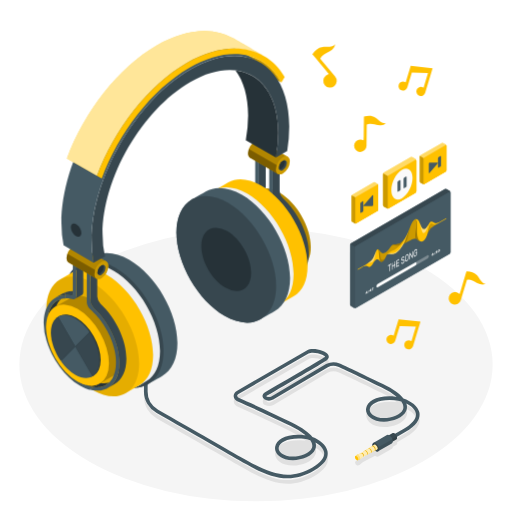
t = 0.00 s
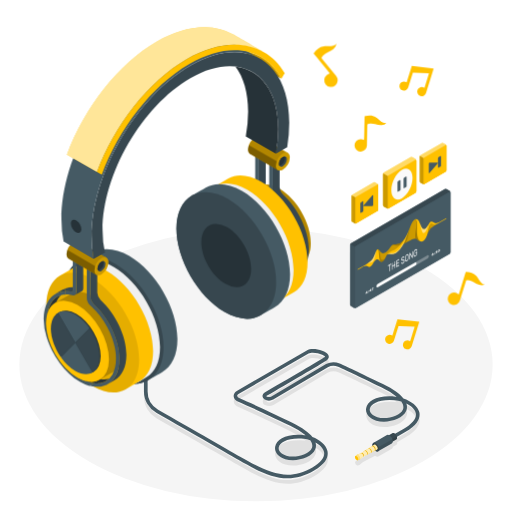
t = 0.56 s
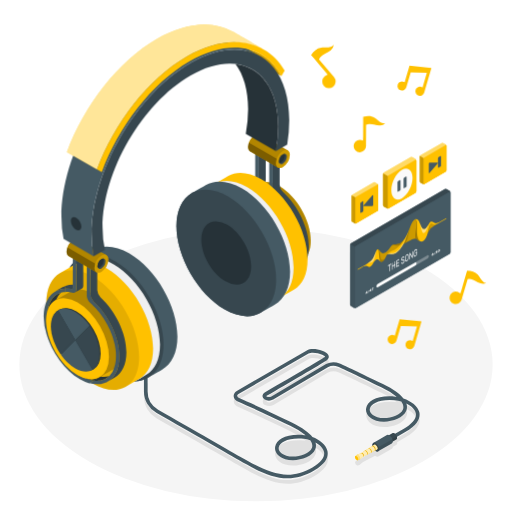
t = 0.94 s
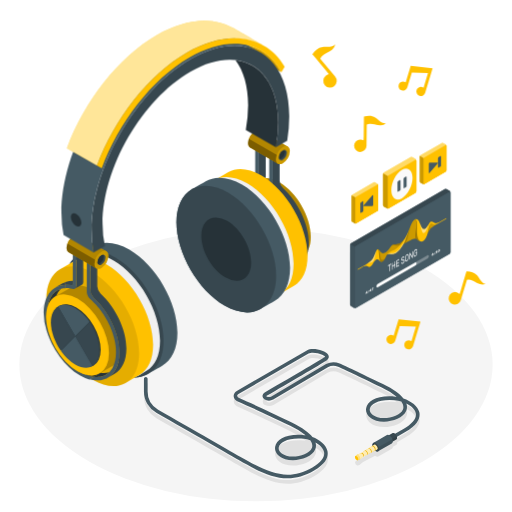
t = 1.50 s
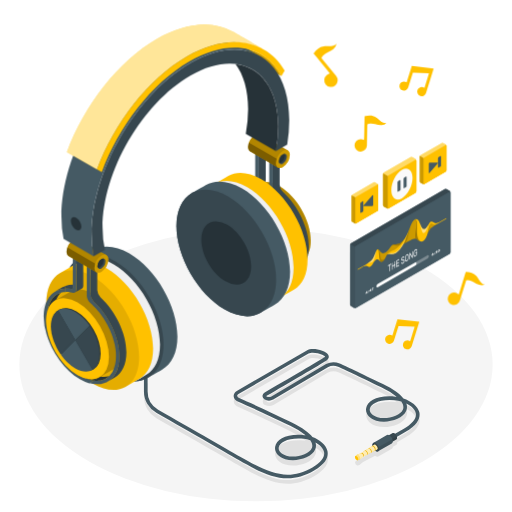
t = 2.06 s
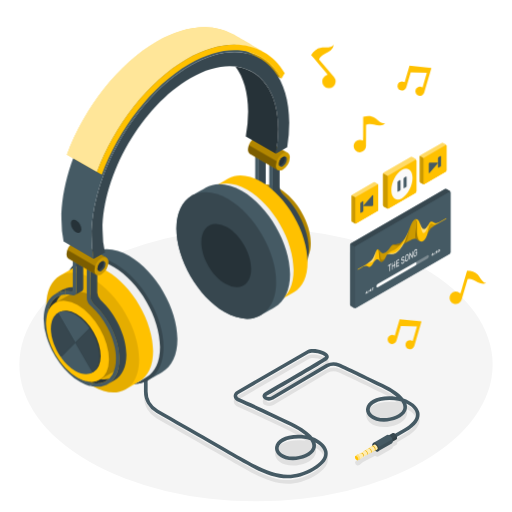
t = 2.44 s

The animated SVG that drew these frames (rendered in a browser with its animation timeline set to each time). Animation: 2 CSS @keyframes rules; one cycle of 3.00 s, repeats indefinitely.

<svg class="animated" id="freepik_stories-headphone" xmlns="http://www.w3.org/2000/svg" viewBox="0 0 500 500" version="1.1" xmlns:xlink="http://www.w3.org/1999/xlink" xmlns:svgjs="http://svgjs.com/svgjs"><style>svg#freepik_stories-headphone:not(.animated) .animable {opacity: 0;}svg#freepik_stories-headphone.animated #freepik--Headphones--inject-50 {animation: 3s Infinite  linear floating;animation-delay: 0s;}svg#freepik_stories-headphone.animated #freepik--musical-notes--inject-50 {animation: 1.5s Infinite  linear wind;animation-delay: 0s;}            @keyframes floating {                0% {                    opacity: 1;                    transform: translateY(0px);                }                50% {                    transform: translateY(-10px);                }                100% {                    opacity: 1;                    transform: translateY(0px);                }            }                    @keyframes wind {                0% {                    transform: rotate( 0deg );                }                25% {                    transform: rotate( 1deg );                }                75% {                    transform: rotate( -1deg );                }            }        </style><g id="freepik--Floor--inject-50" class="animable" style="transform-origin: 250px 356.11px;"><ellipse id="freepik--floor--inject-50" cx="250" cy="356.11" rx="231.11" ry="133.43" style="fill: rgb(245, 245, 245); transform-origin: 250px 356.11px;" class="animable"></ellipse></g><g id="freepik--Shadow--inject-50" class="animable" style="transform-origin: 275.251px 409.23px;"><path id="freepik--shadow--inject-50" d="M409.6,407.92c-1.34-6.17-8-11.07-15.55-13.6-3.35-4.16-9.5-8.87-20-14-23.26-11.34-35.81-17.2-42.25-20.11a15.36,15.36,0,0,0-13.27.54l-53.37,31.63a5.37,5.37,0,0,1-4.68,0,1.72,1.72,0,0,1-.41-.32,1.49,1.49,0,0,1,.39-.31c19.58-11.43,53.22-31.12,58.49-34.58,2.63-1.74,2.56-4,1.62-5.51-2.61-4.23-15.32-7.42-20.86-4.21l-68,39.26c-2.3,1.33-3.56,3.29-3.44,5.37.13,2.23,1.78,4.19,4.54,5.39,9.54,4.14,26.09,11.61,50.75,23.63a73.9,73.9,0,0,1,15,9.23c-.46-.07-.92-.12-1.38-.17-17.54-1.71-27,4.56-28.34,11.11-1.08,5.24,2.77,10.07,9.8,12.31,9.87,3.15,25.85-.91,29.31-9.53a9.94,9.94,0,0,0,.25-6.74c4.21,2.33,7.53,5.57,8.32,9.21,1.08,5-2.83,10.25-11.31,15.15-24.45,14.11-43,5.44-70.61-10.5-3.94-2.28-31.64-18.14-80.1-45.86a20.44,20.44,0,0,1-10.27-17.72V375a1.79,1.79,0,0,0-3.57,0V387.6a24,24,0,0,0,12.07,20.81c48.46,27.72,76.15,43.58,80.09,45.85,18.07,10.43,32.92,18.06,48.21,18.06,8.33,0,16.78-2.26,26-7.56,12.58-7.26,14-14.33,13-19-1.34-6.21-7.61-11.12-14.69-13.72-3.31-4.19-9.48-8.95-20.15-14.15-24.72-12.05-41.32-19.54-50.89-23.7-1.44-.62-2.36-1.51-2.4-2.32s.57-1.45,1.66-2.08l68-39.27c2.77-1.6,9.35-.71,13.39,1.15,2.13,1,2.69,1.82,2.73,1.94s-.09.22-.62.57c-5.2,3.42-38.78,23.07-58.33,34.49a3.71,3.71,0,0,0,0,6.78,8.93,8.93,0,0,0,8.29,0l53.37-31.64a12,12,0,0,1,10-.36c6.42,2.91,18.93,8.75,42.16,20.07a74.18,74.18,0,0,1,15,9.23c-.47-.07-.93-.12-1.39-.17-17.54-1.71-27,4.56-28.33,11.11-1.08,5.24,2.77,10.07,9.8,12.31,9.87,3.15,25.85-.91,29.3-9.53a10,10,0,0,0,.15-7.08c4.67,2.31,8.38,5.61,9.18,9.29,1.06,4.91-3.11,10.24-12.07,15.41l-8.14,4.7a4.07,4.07,0,0,0-.61-.44,1.76,1.76,0,0,0-1.78-.18l-3.55,2a2.25,2.25,0,0,0-2.12-.13l-13.34,7.71a2.32,2.32,0,0,0-1,2.17,5.93,5.93,0,0,0,.07.83l-.49.32h0l-3,1.88h0l-.58.37h0l-3,1.92h0l-.54.34h0l-3.06,1.95h0l-.49.31-4.17,1.64a.75.75,0,0,0-.17.14l-1.13,1h0a1.23,1.23,0,0,0-.34.94,3.66,3.66,0,0,0,1.64,2.85,1.29,1.29,0,0,0,1,.18h0l1.44-.44a.92.92,0,0,0,.23-.09h0l3.51-2.79,3.73-1.95h0l.56-.29h0l3.16-1.65h0l.61-.32h0l3.12-1.63h0l.54-.28a6,6,0,0,0,.68.48,2.35,2.35,0,0,0,2.36.23l4-2.29,9.38-5.42a1,1,0,0,0,.23-.18,2.34,2.34,0,0,0,.74-1.71l3.54-2.05a1.32,1.32,0,0,0,.55-.61,2.38,2.38,0,0,0,.2-1,3.81,3.81,0,0,0-.08-.74s0,0,0-.07v0l8.12-4.69C409,419.56,410.59,412.5,409.6,407.92Z" style="fill: rgb(224, 224, 224); transform-origin: 275.251px 409.23px;" class="animable"></path></g><g id="freepik--Wire--inject-50" class="animable" style="transform-origin: 275.167px 404.014px;"><g id="freepik--wire--inject-50" class="animable" style="transform-origin: 275.167px 404.014px;"><path d="M280.94,467.1c-15.29,0-30.14-7.63-48.21-18.06-5-2.89-46.31-26.53-80.09-45.85a24,24,0,0,1-12.07-20.81V369.72a1.79,1.79,0,0,1,3.57,0v12.66a20.43,20.43,0,0,0,10.27,17.71c33.78,19.33,75.1,43,80.1,45.86,27.63,15.95,46.16,24.61,70.61,10.5,8.48-4.9,12.39-10.14,11.31-15.15-.79-3.63-4.1-6.88-8.32-9.21a10,10,0,0,1-.25,6.75c-3.45,8.61-19.44,12.67-29.31,9.53-7-2.24-10.88-7.08-9.8-12.31,1.35-6.56,10.79-12.83,28.34-11.11.46,0,.92.1,1.39.17a74.73,74.73,0,0,0-15-9.24c-24.65-12-41.2-19.48-50.75-23.63-2.76-1.19-4.41-3.16-4.54-5.39s1.14-4,3.44-5.37l68-39.26c5.54-3.2,18.25,0,20.86,4.21.94,1.53,1,3.78-1.62,5.51-5.25,3.45-38.9,23.15-58.49,34.59a1.56,1.56,0,0,0-.39.3,1.49,1.49,0,0,0,.41.32,5.37,5.37,0,0,0,4.68,0l53.37-31.64a15.4,15.4,0,0,1,13.27-.54c6.43,2.91,19,8.76,42.25,20.11,10.54,5.14,16.69,9.86,20,14,7.51,2.53,14.21,7.43,15.55,13.61,1,4.58-.59,11.63-13.77,19.24l-15.93,9.2a1.78,1.78,0,0,1-1.78-3.09l15.93-9.2c9-5.17,13.13-10.49,12.07-15.4-.8-3.69-4.51-7-9.18-9.29a10,10,0,0,1-.15,7.08c-3.45,8.61-19.43,12.67-29.3,9.53-7-2.24-10.88-7.08-9.8-12.31,1.35-6.56,10.79-12.83,28.33-11.11.46,0,.92.1,1.39.16a74.18,74.18,0,0,0-15-9.23c-23.24-11.32-35.75-17.16-42.16-20.06a11.92,11.92,0,0,0-10,.35l-53.37,31.64a8.93,8.93,0,0,1-8.29,0,4,4,0,0,1-2.22-3.4,4,4,0,0,1,2.19-3.39c33.78-19.72,54.49-32,58.33-34.49.53-.35.62-.57.62-.57s-.6-1-2.73-1.94c-4-1.86-10.62-2.74-13.39-1.14l-68,39.26c-1.09.63-1.7,1.39-1.66,2.08s1,1.7,2.4,2.32c9.58,4.17,26.19,11.66,50.89,23.7,10.67,5.2,16.84,10,20.15,14.16,7.08,2.59,13.35,7.5,14.69,13.71,1,4.65-.43,11.72-13,19C297.72,464.84,289.27,467.1,280.94,467.1Zm10.47-38.88c-11.46,0-18.24,4-19.17,8.56-.7,3.38,2.14,6.52,7.39,8.19,8.13,2.59,22.2-.69,24.92-7.46.93-2.32.37-4.91-1.56-7.65a28.52,28.52,0,0,0-6.25-1.37C294.86,428.31,293.08,428.22,291.41,428.22Zm88.93-37.6c-11.45,0-18.23,4-19.16,8.56-.7,3.38,2.13,6.52,7.39,8.19,8.13,2.59,22.2-.69,24.92-7.46.94-2.35.35-5-1.64-7.76a31.9,31.9,0,0,0-6.17-1.26Q382.86,390.62,380.34,390.62Z" style="fill: rgb(69, 90, 100); transform-origin: 275.167px 404.014px;" id="el1amnz0q8h9yj" class="animable"></path><g id="freepik--Plug--inject-50" class="animable" style="transform-origin: 367.225px 436.155px;"><path d="M383.52,422.93a1.78,1.78,0,0,1,1.78.18,5.57,5.57,0,0,1,2.52,4.36,1.77,1.77,0,0,1-.75,1.64L377,434.92l-3.55-6.18Z" style="fill: rgb(55, 71, 79); transform-origin: 380.64px 428.846px;" id="eljb2etdimbhs" class="animable"></path><g id="elzy5s7lsx9tm"><path d="M387.52,425.94a4.77,4.77,0,0,1,.3,1.53,1.77,1.77,0,0,1-.75,1.64L377,434.92l-1.26-2.19Z" style="opacity: 0.1; transform-origin: 381.785px 430.43px;" class="animable"></path></g><path d="M377.75,433.29a5.56,5.56,0,0,0-2.52-4.36,1.79,1.79,0,0,0-1.77-.19,1.77,1.77,0,0,0-.75,1.64,5.56,5.56,0,0,0,2.52,4.36,1.53,1.53,0,0,0,2.52-1.45Z" style="fill: rgb(55, 71, 79); transform-origin: 375.241px 431.86px;" id="el7qdhk3fbc5b" class="animable"></path><path d="M377.85,424.86a2.34,2.34,0,0,1,2.36.23,7.38,7.38,0,0,1,3.34,5.79,2.33,2.33,0,0,1-1,2.17l-13.35,7.7-4.7-8.19Z" style="fill: rgb(69, 90, 100); transform-origin: 374.032px 432.696px;" id="eltzl5aa28it" class="animable"></path><g id="elbgwjw5f1bxb"><path d="M383.15,428.85a6,6,0,0,1,.4,2,2.33,2.33,0,0,1-1,2.17l-13.35,7.7-1.66-2.89Z" style="opacity: 0.1; transform-origin: 375.552px 434.785px;" class="animable"></path></g><path d="M370.19,438.59a7.35,7.35,0,0,0-3.34-5.78,2,2,0,0,0-3.34,1.92,7.41,7.41,0,0,0,3.34,5.79,2,2,0,0,0,3.34-1.93Z" style="fill: rgb(55, 71, 79); transform-origin: 366.852px 436.667px;" id="elpb1aqamk5l" class="animable"></path><path d="M366.85,434.47a1.31,1.31,0,0,0-1.33-.13l-13.08,8.32-4.17,1.63,2.67,4.65,3.51-2.79L368.19,439a1.31,1.31,0,0,0,.56-1.22A4.21,4.21,0,0,0,366.85,434.47Z" style="fill: rgb(255, 193, 0); transform-origin: 358.514px 441.578px;" id="elr5zpl3r6s28" class="animable"></path><g id="ely148hpadg6"><path d="M366.85,434.47a1.31,1.31,0,0,0-1.33-.13l-13.08,8.32-4.17,1.63,2.67,4.65,3.51-2.79L368.19,439a1.31,1.31,0,0,0,.56-1.22A4.21,4.21,0,0,0,366.85,434.47Z" style="fill: rgb(255, 255, 255); opacity: 0.7; transform-origin: 358.514px 441.578px;" class="animable"></path></g><path d="M349.6,444.43a1.34,1.34,0,0,0-1.33-.14l-.17.14h0L347,445.48l2.3,4,1.44-.43h0a.94.94,0,0,0,.23-.1,1.32,1.32,0,0,0,.56-1.23A4.2,4.2,0,0,0,349.6,444.43Z" style="fill: rgb(255, 193, 0); transform-origin: 349.269px 446.827px;" id="el5bo3l2acfgb" class="animable"></path><g id="elca688mh3mk"><path d="M349.6,444.43a1.34,1.34,0,0,0-1.33-.14l-.17.14h0L347,445.48l2.3,4,1.44-.43h0a.94.94,0,0,0,.23-.1,1.32,1.32,0,0,0,.56-1.23A4.2,4.2,0,0,0,349.6,444.43Z" style="fill: rgb(255, 255, 255); opacity: 0.5; transform-origin: 349.269px 446.827px;" class="animable"></path></g><path d="M349.93,448.33a3.65,3.65,0,0,0-1.65-2.85,1,1,0,0,0-1.64.95,3.65,3.65,0,0,0,1.64,2.85,1,1,0,0,0,1.65-.95Z" style="fill: rgb(255, 193, 0); transform-origin: 348.286px 447.385px;" id="ele6s78sbn83" class="animable"></path><path d="M352.44,442.66a1,1,0,0,1,1,.1,3.16,3.16,0,0,1,1.42,2.46,1,1,0,0,1-.41.93l.52-.27a1.07,1.07,0,0,0,.41-.95,3.16,3.16,0,0,0-1.43-2.47,1.08,1.08,0,0,0-1-.12Z" style="fill: rgb(255, 193, 0); transform-origin: 353.913px 444.209px;" id="eluq7759b1ji" class="animable"></path><path d="M356,440.4a1.08,1.08,0,0,1,1.08.11,3.43,3.43,0,0,1,1.55,2.69,1.1,1.1,0,0,1-.44,1l.56-.3a1.15,1.15,0,0,0,.45-1,3.44,3.44,0,0,0-1.55-2.68,1.16,1.16,0,0,0-1.11-.14Z" style="fill: rgb(255, 193, 0); transform-origin: 357.602px 442.099px;" id="elcz9reendyn5" class="animable"></path><path d="M359.54,438.14a1.18,1.18,0,0,1,1.17.12,3.72,3.72,0,0,1,1.68,2.91,1.19,1.19,0,0,1-.48,1.09l.61-.32a1.25,1.25,0,0,0,.48-1.12,3.72,3.72,0,0,0-1.68-2.91,1.25,1.25,0,0,0-1.2-.14Z" style="fill: rgb(255, 193, 0); transform-origin: 361.273px 439.969px;" id="ela0b1tlttamg" class="animable"></path><path d="M363.09,435.88a1.28,1.28,0,0,1,1.26.13,4,4,0,0,1,1.81,3.13,1.28,1.28,0,0,1-.53,1.18l.67-.35a1.33,1.33,0,0,0,.51-1.2,4,4,0,0,0-1.8-3.13,1.35,1.35,0,0,0-1.3-.16Z" style="fill: rgb(255, 193, 0); transform-origin: 364.954px 437.851px;" id="els1cgk81ztvp" class="animable"></path><g id="el03ymhoy9b9n"><g style="opacity: 0.1; transform-origin: 359.629px 440.766px;" class="animable"><path d="M352.44,442.66a1,1,0,0,1,1,.1,3.16,3.16,0,0,1,1.42,2.46,1,1,0,0,1-.41.93l.52-.27a1.07,1.07,0,0,0,.41-.95,3.16,3.16,0,0,0-1.43-2.47,1.08,1.08,0,0,0-1-.12Z" id="el2wko0ustn3b" class="animable" style="transform-origin: 353.913px 444.209px;"></path><path d="M356,440.4a1.08,1.08,0,0,1,1.08.11,3.43,3.43,0,0,1,1.55,2.69,1.1,1.1,0,0,1-.44,1l.56-.3a1.15,1.15,0,0,0,.45-1,3.44,3.44,0,0,0-1.55-2.68,1.16,1.16,0,0,0-1.11-.14Z" id="elkxy15w7qhk" class="animable" style="transform-origin: 357.602px 442.099px;"></path><path d="M359.54,438.14a1.18,1.18,0,0,1,1.17.12,3.72,3.72,0,0,1,1.68,2.91,1.19,1.19,0,0,1-.48,1.09l.61-.32a1.25,1.25,0,0,0,.48-1.12,3.72,3.72,0,0,0-1.68-2.91,1.25,1.25,0,0,0-1.2-.14Z" id="ellw8ily3aj8" class="animable" style="transform-origin: 361.273px 439.969px;"></path><path d="M363.09,435.88a1.28,1.28,0,0,1,1.26.13,4,4,0,0,1,1.81,3.13,1.28,1.28,0,0,1-.53,1.18l.67-.35a1.33,1.33,0,0,0,.51-1.2,4,4,0,0,0-1.8-3.13,1.35,1.35,0,0,0-1.3-.16Z" id="elpa0njolm3kn" class="animable" style="transform-origin: 364.954px 437.851px;"></path></g></g></g></g></g><g id="freepik--Headphones--inject-50" class="animable" style="transform-origin: 168.929px 208.702px;"><g id="freepik--headphones--inject-50" class="animable" style="transform-origin: 168.929px 208.702px;"><path d="M236.11,189.8c-.37.15-.74.29-1.09.47s-.57.3-.84.45-.68.39-1,.6-.53.37-.79.57-.61.48-.91.74-.48.43-.71.66-.56.57-.83.87-.43.51-.64.77-.5.66-.74,1-.37.54-.54.82l-.12.2c-.19.32-.37.65-.54,1-.06.1-.11.2-.16.3-.14.27-.28.55-.4.83s-.22.5-.32.75-.14.31-.2.48l-.18.45c-.12.32-.23.65-.33,1s-.19.58-.27.87c-.15.53-.3,1.07-.42,1.63q-.14.56-.24,1.14c0,.21-.08.41-.12.63s-.08.45-.11.69c-.09.56-.15,1.15-.21,1.74,0,.28-.07.55-.09.83,0,.11,0,.21,0,.32-.07,1-.11,1.94-.11,2.95a54.35,54.35,0,0,0,1.45,12.09C229.37,241,240,257.9,253,267.57a48.68,48.68,0,0,0,4.76,3.18l.68.37c.38.21.76.43,1.14.62l.87.43.94.45.95.41.83.34c.33.13.65.25,1,.36l.79.27.95.3.84.22.86.22,1.14.22.53.1.45.05,6.82-3.92a33.43,33.43,0,0,1-11.95-4.37C246,256.1,231,230,231,208.6c0-8.69,2.48-15.27,6.66-19.33l-.66.19C236.69,189.56,236.4,189.68,236.11,189.8Z" style="fill: rgb(38, 50, 56); transform-origin: 250.375px 232.19px;" id="el2oomklowcvu" class="animable"></path><path d="M242.13,182.56a18.37,18.37,0,0,0-3,1.36l-6.79,3.92s0,0,0,0a20.46,20.46,0,0,1,9.79-2.65Z" style="fill: rgb(55, 71, 79); transform-origin: 237.235px 185.2px;" id="elam8ib586ose" class="animable"></path><path d="M269.29,275.06l-.53-.1-1.14-.22-.86-.22-.56-.14-.28-.08L265,274l-.79-.27-1-.36-.83-.34-.95-.41-.94-.45-.87-.43c-.38-.19-.77-.41-1.16-.63-.21-.12-.43-.22-.65-.35a50.27,50.27,0,0,1-4.6-3.06,65.66,65.66,0,0,1-11.43-10.88A81.14,81.14,0,0,1,234,245.66,76.71,76.71,0,0,1,225.69,225l-.06-.34a54.32,54.32,0,0,1-1.45-12.07c0-.94,0-1.85.1-2.75,0-.13,0-.26,0-.39a2.45,2.45,0,0,1,0-.27c.06-.75.14-1.49.25-2.21l.06-.46c0-.24.09-.46.13-.7s.13-.66.2-1,.14-.7.22-1,.2-.72.31-1.08c0-.14.07-.28.11-.41s0-.11.05-.16c.09-.29.18-.59.28-.88s.26-.68.4-1,.34-.87.54-1.29.29-.58.44-.87l.18-.34c.16-.3.33-.59.5-.88s.33-.51.5-.76l.23-.33c.12-.19.25-.37.38-.54l.31-.39c.09-.11.17-.23.27-.34l.55-.63.19-.19c.23-.24.46-.48.71-.71h0c.11-.1.24-.19.35-.28.3-.26.6-.51.91-.74s.52-.39.79-.57.66-.41,1-.6.55-.31.84-.45.72-.32,1.09-.47.58-.24.88-.34.45-.14.68-.21l.51-.13c.3-.07.6-.16.91-.22s.88-.14,1.32-.19.59-.09.9-.11.54,0,.82,0v-3.36a20.46,20.46,0,0,0-9.79,2.65h0c-.42.25-.83.51-1.24.79l-.21.14a20.1,20.1,0,0,0-3.21,2.85l-.33.36c-.29.33-.57.67-.85,1l-.24.35a22.52,22.52,0,0,0-1.29,1.94c-.14.25-.29.5-.43.76s-.35.66-.52,1-.32.69-.48,1-.3.7-.44,1.06c-.22.56-.42,1.14-.61,1.73-.08.28-.17.57-.25.86-.14.5-.27,1-.4,1.53-.06.26-.12.51-.17.77q-.25,1.14-.42,2.34c0,.2-.05.4-.07.59-.09.68-.16,1.36-.21,2,0,.25,0,.5-.05.75-.06.89-.09,1.79-.09,2.71A61,61,0,0,0,223.6,230a80.8,80.8,0,0,0,3.26,8.81q1,2.18,2,4.31a87.13,87.13,0,0,0,7.51,12.21c5.63,7.65,12.42,14.14,19.72,18.35a39.22,39.22,0,0,0,9.25,4l4.36-2.5Z" style="fill: rgb(69, 90, 100); transform-origin: 245.245px 231.51px;" id="elljnw5smh4p" class="animable"></path><path d="M303.51,241.11c0-19.56-13.73-43.34-30.67-53.12-8.5-4.9-16.18-5.35-21.73-2.12-1.69,1-13,7.51-14.73,8.48-5.58,3.19-9,10.07-9,19.88,0,19.56,13.73,43.34,30.67,53.12,8.48,4.9,16.16,5.35,21.71,2.13,1.7-1,13.1-7.54,14.81-8.53C300.08,257.75,303.51,250.88,303.51,241.11Z" style="fill: rgb(255, 193, 0); transform-origin: 265.445px 227.671px;" id="elvaicnsgdhxa" class="animable"></path><g id="elmtqh4t6pdsi"><path d="M303.51,241.11c0-19.56-13.73-43.34-30.67-53.12-8.5-4.9-16.18-5.35-21.73-2.12-1.69,1-13,7.51-14.73,8.48-5.58,3.19-9,10.07-9,19.88,0,19.56,13.73,43.34,30.67,53.12,8.48,4.9,16.16,5.35,21.71,2.13,1.7-1,13.1-7.54,14.81-8.53C300.08,257.75,303.51,250.88,303.51,241.11Z" style="opacity: 0.3; transform-origin: 265.445px 227.671px;" class="animable"></path></g><path d="M258,196.52c16.93,9.78,30.66,33.57,30.66,53.12S275,277.13,258,267.35s-30.67-33.56-30.67-53.12S241.08,186.74,258,196.52Z" style="fill: rgb(255, 193, 0); transform-origin: 257.995px 231.934px;" id="el6qft1mg43mt" class="animable"></path><path d="M271,275.26h.15c.52,0,1,.06,1.54.07h.25a17.57,17.57,0,0,0,2.2-.13h.08a17.24,17.24,0,0,0,1.82-.34c.25-.05.51-.11.76-.18.47-.13.94-.28,1.4-.45s.69-.28,1-.44c.17-.07.32-.15.48-.23a16.2,16.2,0,0,0,4-2.86,19.72,19.72,0,0,1-8.18.49l-6.82,3.92C270.16,275.17,270.58,275.23,271,275.26Z" style="fill: rgb(38, 50, 56); transform-origin: 277.18px 273.015px;" id="elv9axr5e2sij" class="animable"></path><path d="M266.29,190.72a10.71,10.71,0,0,0,3.18,6.93c14.61,13.43,25.29,35.23,25.29,53.7,0,13.44-5.64,23-14.86,26.21h0a16.34,16.34,0,0,0,3.37-1.54l6.79-3.92c7.22-4.16,11.52-13,11.52-24.69,0-18.46-10.69-40.27-25.3-53.69a10.78,10.78,0,0,1-3.18-6.93V159.58l-6.81,3.94-3.36-1.94,3.36,1.94Z" style="fill: rgb(55, 71, 79); transform-origin: 282.255px 218.57px;" id="elw951vz3nytl" class="animable"></path><path d="M269.47,197.65a10.71,10.71,0,0,1-3.18-6.93v-27.2l-3.36-1.94v30.77a6.62,6.62,0,0,0,.14,1.22l.06.3a10,10,0,0,0,.37,1.26,12,12,0,0,0,.89,1.84l.28.41a8.72,8.72,0,0,0,.88,1.17,6.44,6.44,0,0,0,.64.64h0c.81.71,1.6,1.45,2.38,2.2l.62.61c.68.68,1.35,1.37,2,2.09l.3.31c.74.81,1.46,1.64,2.18,2.5l.54.66c.59.72,1.17,1.46,1.73,2.2l.41.54c.67.89,1.32,1.81,1.95,2.73l.44.67c.52.77,1,1.56,1.51,2.35l.42.68c.59,1,1.15,1.94,1.7,2.93l.31.59c.45.83.89,1.67,1.31,2.52l.39.79q.74,1.51,1.41,3.06c.05.14.11.27.16.41.39.91.76,1.83,1.12,2.76.1.28.21.55.31.83.39,1,.76,2.11,1.09,3.16s.64,2.12.92,3.18l.18.68c.26,1,.5,2.06.71,3.09l.09.52q.28,1.42.48,2.82c0,.17.05.35.08.52.13,1,.24,2,.31,3,0,.22,0,.44.05.66.06,1,.11,2.06.11,3.07,0,6-1.19,11-3.32,14.91a19.36,19.36,0,0,1-1.55,2.4c-.28.37-.57.73-.87,1.07s-.61.66-.93,1a16.2,16.2,0,0,1-4,2.86c-.15.08-.31.16-.48.23-.33.16-.67.31-1,.44s-.86.3-1.29.42l-.11,0c-.25.07-.5.13-.76.18l-.45.12c-.45.09-.91.16-1.37.22h-.08a17.57,17.57,0,0,1-2.2.13h-.57c-.4,0-.81,0-1.22-.07H271c-.42,0-.84-.08-1.27-.14l-4.36,2.5a27.6,27.6,0,0,0,7.44,1.08c.34,0,.67,0,1-.05s.91,0,1.33-.07l.77-.11c.49-.07,1-.14,1.43-.23.23,0,.46-.1.69-.16l.28-.08c.43-.11.86-.21,1.28-.35l.3-.09c9.22-3.18,14.86-12.77,14.86-26.21C294.76,232.88,284.08,211.08,269.47,197.65Z" style="fill: rgb(69, 90, 100); transform-origin: 278.84px 220.125px;" id="el0okrrw1sfgt" class="animable"></path><path d="M251,189.24l.14-.06a1,1,0,0,0,.23-.12l6.82-3.94a2.89,2.89,0,0,0,1.33-2.64V151.71l-6.81,3.94v30.77A2.81,2.81,0,0,1,251,189.24Z" style="fill: rgb(55, 71, 79); transform-origin: 255.264px 170.475px;" id="elx7xdkchagu" class="animable"></path><path d="M242.78,185.18a27.29,27.29,0,0,1,4.88.46,1.3,1.3,0,0,0,1.64-1.32v-3.06a21.84,21.84,0,0,0-7.17,1.3v2.66C242.35,185.21,242.56,185.18,242.78,185.18Z" style="fill: rgb(55, 71, 79); transform-origin: 245.716px 183.473px;" id="elyi70pwo88y9" class="animable"></path><path d="M243.64,188.56a22.66,22.66,0,0,1,2.42.22c.78.12,1.58.28,2.38.48l.15,0,.08,0h0a5.52,5.52,0,0,0,.78.13h.07a3.48,3.48,0,0,0,.65,0h.12a3.76,3.76,0,0,0,.6-.15l0,0a2.81,2.81,0,0,0,1.71-2.82V155.65h0l-3.36-2v30.62a1.3,1.3,0,0,1-1.64,1.32,27.29,27.29,0,0,0-4.88-.46c-.22,0-.43,0-.65,0v3.36c.24,0,.47,0,.71,0S243.37,188.55,243.64,188.56Z" style="fill: rgb(69, 90, 100); transform-origin: 247.34px 171.528px;" id="eltrsbmayr2je" class="animable"></path><path d="M300.37,259.71c0-28.9-20.29-64-45.32-78.49-12.5-7.22-23.81-7.9-32-3.18l-13.69,7.9c-8.18,4.74-13.25,14.87-13.25,29.31,0,28.9,20.29,64,45.31,78.49,12.5,7.21,23.81,7.9,32,3.18L287.1,289C295.3,284.29,300.37,274.15,300.37,259.71Z" style="fill: rgb(255, 193, 0); transform-origin: 248.24px 237.478px;" id="elt04blo01ovg" class="animable"></path><g id="elb92y6hq5i2o"><ellipse cx="241.42" cy="241.41" rx="37" ry="64.09" style="opacity: 0.1; transform-origin: 241.42px 241.41px; transform: rotate(-30deg);" class="animable"></ellipse></g><path d="M286.76,267.58c0-28.9-20.29-64-45.32-78.49-12.52-7.23-23.85-7.9-32.05-3.15l-6.78,3.91c-8.22,4.73-13.3,14.88-13.3,29.34,0,28.9,20.29,64,45.31,78.49,12.52,7.22,23.85,7.9,32.05,3.16l6.82-3.94C281.68,292.17,286.76,282,286.76,267.58Z" style="fill: rgb(240, 240, 240); transform-origin: 238.035px 243.384px;" id="elsde6vb18g6a" class="animable"></path><path d="M234.62,193c25,14.45,45.32,49.59,45.32,78.49s-20.29,40.61-45.32,26.16-45.31-49.59-45.31-78.49S209.6,178.58,234.62,193Z" style="fill: rgb(224, 224, 224); transform-origin: 234.625px 245.332px;" id="el5xfg469jxdx" class="animable"></path><path d="M283.27,271.52c0-29.92-21.08-66.43-47-81.39-7.63-4.41-15-6.64-21.92-6.64a26.44,26.44,0,0,0-13.5,3.49c-2.26,1.32-11.4,6.55-13.72,7.9-9.3,5.45-14.84,16.91-14.84,32.19,0,29.92,21.08,66.43,47,81.39,7.63,4.41,15,6.64,21.92,6.64a26.42,26.42,0,0,0,13.58-3.54c2.22-1.31,11.25-6.47,13.55-7.8C277.7,298.33,283.27,286.85,283.27,271.52Z" style="fill: rgb(69, 90, 100); transform-origin: 227.78px 249.295px;" id="el3z0gugglugc" class="animable"></path><path d="M241.21,315.1c-6.91,0-14.29-2.23-21.92-6.64-25.91-15-47-51.47-47-81.39,0-21.7,11.16-35.71,28.43-35.71,6.92,0,14.29,2.23,21.92,6.64,25.91,15,47,51.47,47,81.39C269.64,301.08,258.48,315.1,241.21,315.1Z" style="fill: rgb(55, 71, 79); transform-origin: 220.965px 253.23px;" id="elmfb5ee8cvz" class="animable"></path><path d="M231.08,284.13a22.1,22.1,0,0,1-11-3.32c-12.94-7.47-23.47-25.7-23.47-40.65,0-10.83,5.58-17.83,14.2-17.83a22.15,22.15,0,0,1,10.95,3.31c12.94,7.48,23.47,25.71,23.47,40.66C245.28,277.13,239.7,284.13,231.08,284.13Z" style="fill: rgb(38, 50, 56); transform-origin: 220.92px 253.23px;" id="el354oojw8si1" class="animable"></path><path d="M173.28,335c0-29.92-21.08-66.43-47-81.4-7.63-4.4-15-6.63-21.91-6.63a26.39,26.39,0,0,0-13.5,3.49c-2.26,1.32-11.41,6.55-13.72,7.9-9.31,5.45-14.85,16.91-14.85,32.18,0,29.92,21.08,66.44,47,81.4,7.63,4.41,15,6.64,21.91,6.64A26.39,26.39,0,0,0,144.8,375c2.23-1.31,11.26-6.47,13.55-7.8C167.71,361.81,173.28,350.33,173.28,335Z" style="fill: rgb(69, 90, 100); transform-origin: 117.79px 312.775px;" id="elu5tc1gyqig" class="animable"></path><path d="M131.22,378.58c-6.91,0-14.28-2.23-21.91-6.64-25.92-15-47-51.48-47-81.4,0-21.69,11.16-35.7,28.44-35.7,6.91,0,14.28,2.23,21.91,6.63,25.91,15,47,51.48,47,81.4C159.65,364.56,148.49,378.58,131.22,378.58Z" style="fill: rgb(55, 71, 79); transform-origin: 110.985px 316.71px;" id="el58j6yodt6lm" class="animable"></path><path d="M156.3,342.87c0-28.9-20.29-64-45.32-78.49-12.52-7.23-23.85-7.91-32-3.16l-6.78,3.92c-8.21,4.73-13.3,14.87-13.3,29.33,0,28.9,20.29,64,45.32,78.49,12.52,7.23,23.84,7.9,32,3.17l6.82-3.94C151.23,367.45,156.3,357.31,156.3,342.87Z" style="fill: rgb(240, 240, 240); transform-origin: 107.6px 318.669px;" id="elrx5dap0gng" class="animable"></path><path d="M104.17,268.31c25,14.45,45.32,49.59,45.32,78.49S129.2,387.41,104.17,373s-45.32-49.59-45.32-78.49S79.14,253.86,104.17,268.31Z" style="fill: rgb(224, 224, 224); transform-origin: 104.17px 320.646px;" id="el8yukafj91h" class="animable"></path><path d="M149.49,346.8c0-28.9-20.29-64-45.32-78.49-12.5-7.22-23.81-7.9-32-3.18L58.48,273c-8.19,4.74-13.26,14.88-13.26,29.31,0,28.9,20.29,64,45.32,78.49,12.49,7.22,23.8,7.9,32,3.18l13.67-7.89C144.41,371.39,149.49,361.25,149.49,346.8Z" style="fill: rgb(255, 193, 0); transform-origin: 97.355px 324.555px;" id="elbjhauqbtpc" class="animable"></path><g id="el543iyifo2fj"><path d="M90.54,276.18c25,14.45,45.31,49.59,45.31,78.49s-20.28,40.61-45.31,26.16-45.32-49.59-45.32-78.49S65.51,261.73,90.54,276.18Z" style="opacity: 0.1; transform-origin: 90.535px 328.505px;" class="animable"></path></g><path d="M58,292.63c-.37.14-.74.29-1.1.46s-.56.3-.83.46-.68.39-1,.6-.53.37-.79.57-.61.47-.91.73l-.72.67c-.28.28-.55.57-.82.87s-.44.51-.65.77-.49.66-.73,1-.37.55-.54.83l-.12.2c-.19.32-.37.64-.55,1l-.15.3c-.14.27-.28.54-.41.82s-.21.5-.31.75-.14.32-.2.48l-.18.46c-.12.32-.23.65-.34,1s-.18.58-.26.87q-.24.79-.42,1.62c-.09.38-.17.76-.24,1.15l-.12.62c0,.23-.08.46-.11.69-.09.57-.15,1.15-.21,1.74,0,.28-.07.55-.09.84,0,.1,0,.21,0,.32-.07.95-.11,1.93-.11,2.95a54.35,54.35,0,0,0,1.45,12.09c3.74,16.38,14.38,33.28,27.4,42.95a52.56,52.56,0,0,0,4.76,3.18l.68.37,1.14.62.87.43.94.44c.32.15.63.28,1,.41s.55.24.83.34l1,.37.78.27,1,.29.84.23.86.21c.38.09.76.16,1.14.23l.52.1.45.05L98.42,374a33.24,33.24,0,0,1-12-4.37c-18.57-10.72-33.62-36.77-33.62-58.22,0-8.68,2.48-15.26,6.66-19.32-.22.06-.45.11-.66.18Z" style="fill: rgb(38, 50, 56); transform-origin: 72.255px 335.035px;" id="el4nhmaiswtsl" class="animable"></path><path d="M64,285.39a19.22,19.22,0,0,0-3,1.35l-6.79,3.92a.06.06,0,0,0,0,0A20.46,20.46,0,0,1,64,288.05Z" style="fill: rgb(55, 71, 79); transform-origin: 59.105px 288.025px;" id="elgnluyayxrig" class="animable"></path><path d="M91.14,377.89l-.52-.1c-.38-.07-.75-.14-1.14-.23s-.57-.14-.86-.21l-.57-.14-.27-.09-1-.29-.8-.27-1-.37c-.28-.1-.55-.22-.83-.34l-1-.4-.94-.45-.87-.43-1.16-.63-.65-.35a52.42,52.42,0,0,1-4.6-3.06,65.66,65.66,0,0,1-11.43-10.88,80.88,80.88,0,0,1-7.74-11.16,76.77,76.77,0,0,1-8.34-20.72c0-.11,0-.22-.07-.34A54.73,54.73,0,0,1,46,315.37c0-.94,0-1.85.1-2.75,0-.13,0-.27,0-.4a2.65,2.65,0,0,1,0-.27c.06-.75.14-1.48.25-2.2l.06-.46c0-.24.09-.47.13-.7s.13-.66.19-1,.14-.7.23-1,.2-.73.3-1.09l.12-.4a.94.94,0,0,0,0-.16c.1-.3.19-.59.29-.88s.26-.69.39-1,.35-.87.55-1.28.29-.58.44-.87l.18-.35c.16-.29.33-.59.5-.87s.33-.51.5-.76l.22-.34L51,298l.3-.38c.1-.11.18-.23.28-.34s.36-.42.55-.63l.18-.19.71-.71h0c.11-.1.24-.18.35-.28.3-.26.6-.5.91-.73s.52-.39.79-.57.66-.41,1-.6.55-.32.83-.46.73-.32,1.1-.46l.88-.35.68-.2L60,292c.3-.08.6-.16.91-.22s.87-.14,1.32-.19c.3,0,.59-.09.9-.12s.54,0,.82,0v-3.36a20.46,20.46,0,0,0-9.79,2.65h0c-.43.24-.84.51-1.24.78l-.21.15a20.11,20.11,0,0,0-3.22,2.85l-.32.36c-.29.33-.57.67-.85,1-.08.11-.16.23-.25.34-.45.62-.88,1.27-1.28,2l-.43.75c-.18.33-.35.67-.52,1s-.32.69-.48,1.05-.3.69-.44,1.06c-.22.56-.42,1.13-.61,1.72-.09.28-.17.57-.25.86-.14.51-.28,1-.4,1.54l-.18.77c-.16.76-.3,1.54-.41,2.34,0,.19,0,.4-.07.59-.09.67-.16,1.35-.21,2l-.06.75c-.05.89-.09,1.79-.09,2.71a60.72,60.72,0,0,0,2.78,17.45,80.64,80.64,0,0,0,3.26,8.8q.95,2.17,2,4.31a86,86,0,0,0,7.51,12.21c5.63,7.65,12.42,14.14,19.72,18.36a40.07,40.07,0,0,0,9.25,4l4.36-2.51Z" style="fill: rgb(69, 90, 100); transform-origin: 67.08px 334.31px;" id="elaux0fntjl3j" class="animable"></path><path d="M121.21,346.21c0-19.55-13.73-43.34-30.67-53.12-8.5-4.9-16.18-5.35-21.73-2.11l-14.73,8.47c-5.58,3.19-9,10.08-9,19.88,0,19.56,13.73,43.34,30.67,53.12,8.48,4.9,16.16,5.36,21.71,2.13l14.81-8.52C117.78,362.85,121.21,356,121.21,346.21Z" style="fill: rgb(255, 193, 0); transform-origin: 83.145px 332.774px;" id="elq6rmkk3uted" class="animable"></path><g id="elswwxdot4uy"><path d="M121.21,346.21c0-19.55-13.73-43.34-30.67-53.12-8.5-4.9-16.18-5.35-21.73-2.11l-14.73,8.47c-5.58,3.19-9,10.08-9,19.88,0,19.56,13.73,43.34,30.67,53.12,8.48,4.9,16.16,5.36,21.71,2.13l14.81-8.52C117.78,362.85,121.21,356,121.21,346.21Z" style="opacity: 0.3; transform-origin: 83.145px 332.774px;" class="animable"></path></g><g id="elcsqjphecbye"><ellipse cx="75.72" cy="337.04" rx="25.04" ry="43.37" style="fill: rgb(255, 193, 0); transform-origin: 75.72px 337.04px; transform: rotate(-30deg);" class="animable"></ellipse></g><g id="elxo54x2kh44p"><ellipse cx="74.52" cy="337.79" rx="19.43" ry="33.66" style="fill: rgb(38, 50, 56); transform-origin: 74.52px 337.79px; transform: rotate(-29.8865deg);" class="animable"></ellipse></g><path d="M87.54,324.33,73.46,338.39,56.65,309.26c4.29-2.5,10.25-2.14,16.81,1.65A46.56,46.56,0,0,1,87.54,324.33Z" style="fill: rgb(69, 90, 100); transform-origin: 72.095px 323.028px;" id="ell9hfra7c0eb" class="animable"></path><path d="M97.27,352.15c0,7.58-2.67,12.92-7,15.38L73.46,338.39l14.08-14.06C93.43,332.74,97.27,343,97.27,352.15Z" style="fill: rgb(55, 71, 79); transform-origin: 85.365px 345.93px;" id="el7nt2ezvny2s" class="animable"></path><path d="M90.29,367.53C86,370,80,369.68,73.46,365.89A45.77,45.77,0,0,1,59.4,352.45l14.06-14.06Z" style="fill: rgb(69, 90, 100); transform-origin: 74.845px 353.753px;" id="elwjv4lp3o07" class="animable"></path><path d="M73.46,338.39,59.4,352.45c-5.91-8.4-9.73-18.69-9.73-27.78,0-7.6,2.67-12.92,7-15.41Z" style="fill: rgb(55, 71, 79); transform-origin: 61.565px 330.855px;" id="el01ouu1jw07zm" class="animable"></path><path d="M92.86,378.09H93c.52,0,1,.06,1.54.06h.25c.75,0,1.48-.05,2.2-.13h.08a15.76,15.76,0,0,0,1.82-.33c.25-.06.51-.11.76-.18.47-.13.94-.29,1.39-.46s.7-.28,1-.43l.48-.24a15.91,15.91,0,0,0,4-2.85,19.73,19.73,0,0,1-8.18.48l-6.83,3.93C92,378,92.44,378.06,92.86,378.09Z" style="fill: rgb(38, 50, 56); transform-origin: 99.015px 375.84px;" id="eluwh3l0c3vxh" class="animable"></path><path d="M88.15,293.55a10.73,10.73,0,0,0,3.18,6.93c14.6,13.42,25.29,35.23,25.29,53.69,0,13.45-5.64,23-14.86,26.21h0a16,16,0,0,0,3.37-1.53l6.79-3.92c7.22-4.16,11.52-13,11.52-24.69,0-18.46-10.69-40.27-25.3-53.69A10.75,10.75,0,0,1,95,289.62V262.41l-6.81,3.94-3.36-1.94,3.36,1.94Z" style="fill: rgb(55, 71, 79); transform-origin: 104.135px 321.395px;" id="elbbdy75sl1td" class="animable"></path><path d="M91.33,300.48a10.73,10.73,0,0,1-3.18-6.93v-27.2l-3.36-1.94v30.77a6.52,6.52,0,0,0,.14,1.21l.06.31a10,10,0,0,0,.37,1.26,11.45,11.45,0,0,0,.89,1.83c.09.15.18.28.28.42a9.6,9.6,0,0,0,.87,1.17,7.81,7.81,0,0,0,.65.64h0c.81.7,1.6,1.44,2.38,2.2l.62.61c.68.68,1.35,1.37,2,2.08l.3.32c.74.81,1.46,1.64,2.17,2.49.19.22.37.45.55.67.59.72,1.17,1.45,1.73,2.2.14.18.28.35.41.53.67.9,1.31,1.81,2,2.74l.44.67c.52.77,1,1.55,1.51,2.34l.42.69c.59,1,1.15,1.94,1.7,2.92l.31.6c.45.83.89,1.67,1.31,2.52l.39.78c.49,1,1,2,1.4,3.07.06.13.12.27.17.4q.59,1.38,1.11,2.76c.11.28.22.56.32.84.38,1.05.76,2.1,1.09,3.16s.63,2.12.92,3.18c.06.22.12.45.17.68q.41,1.54.72,3.09l.09.52c.19.94.34,1.88.48,2.82,0,.17,0,.34.07.51.14,1,.24,2,.32,3,0,.22,0,.44,0,.66.06,1,.11,2.05.11,3.06,0,6-1.19,11.05-3.32,14.92a19.36,19.36,0,0,1-1.55,2.4c-.28.37-.57.73-.87,1.07s-.61.66-.93,1a15.91,15.91,0,0,1-4,2.85l-.48.24c-.34.15-.68.3-1,.43s-.85.31-1.28.43l-.11,0c-.25.07-.51.12-.76.18l-.45.11c-.45.09-.91.17-1.37.22H97a19.85,19.85,0,0,1-2.2.13h-.57c-.4,0-.81,0-1.22-.07h-.15c-.42,0-.85-.09-1.27-.15l-4.36,2.51a27.55,27.55,0,0,0,7.44,1.08c.34,0,.67,0,1,0s.91,0,1.33-.07l.77-.11c.49-.07,1-.14,1.42-.23l.7-.16.28-.08c.43-.11.86-.22,1.28-.35l.3-.1c9.22-3.17,14.86-12.76,14.86-26.21C116.62,335.71,105.93,313.9,91.33,300.48Z" style="fill: rgb(69, 90, 100); transform-origin: 100.7px 322.945px;" id="eln8kbo09645h" class="animable"></path><path d="M72.8,292.07,73,292l.23-.12L80,288a2.89,2.89,0,0,0,1.33-2.64V254.54l-6.81,3.94v30.76A2.81,2.81,0,0,1,72.8,292.07Z" style="fill: rgb(55, 71, 79); transform-origin: 77.0686px 273.305px;" id="elzxbwwmx136g" class="animable"></path><path d="M64.64,288a26.4,26.4,0,0,1,4.88.46,1.31,1.31,0,0,0,1.64-1.32v-3.06a21.29,21.29,0,0,0-7.17,1.3v2.66C64.21,288,64.42,288,64.64,288Z" style="fill: rgb(55, 71, 79); transform-origin: 67.5755px 286.291px;" id="elbww4jaisjde" class="animable"></path><path d="M65.5,291.38c.79,0,1.6.11,2.42.23a23.33,23.33,0,0,1,2.38.48.58.58,0,0,1,.14,0h.09a4.49,4.49,0,0,0,.79.13h.07a4.61,4.61,0,0,0,.65,0l.12,0a2.93,2.93,0,0,0,.6-.15h0a2.81,2.81,0,0,0,1.72-2.83V258.48h0l-3.36-2v30.63a1.31,1.31,0,0,1-1.64,1.32,26.4,26.4,0,0,0-4.88-.46c-.22,0-.43,0-.65,0v3.36l.71,0C65,291.39,65.23,291.37,65.5,291.38Z" style="fill: rgb(69, 90, 100); transform-origin: 69.22px 274.356px;" id="ellklf7kzl5mj" class="animable"></path><path d="M76.65,239.7c-1.24-.71-2.94-.61-4.82.48A15,15,0,0,0,65,252c0,2.19.77,3.73,2,4.43l27.24,15.72,9.6-16.71Z" style="fill: rgb(255, 193, 0); transform-origin: 84.42px 255.699px;" id="elb4hppnr9oiv" class="animable"></path><g id="elm0vc0phy3u"><path d="M76.65,239.7c-1.24-.71-2.94-.61-4.82.48A15,15,0,0,0,65,252c0,2.19.77,3.73,2,4.43l27.24,15.72,9.6-16.71Z" style="opacity: 0.3; transform-origin: 84.42px 255.699px;" class="animable"></path></g><g id="el0952ixcc8fri"><path d="M65.83,247.85A12.18,12.18,0,0,0,65,252c0,2.19.77,3.73,2,4.43l27.24,15.72,3.39-5.9Z" style="opacity: 0.3; transform-origin: 81.315px 260px;" class="animable"></path></g><path d="M92.27,267.72a15,15,0,0,1,6.82-11.8c1.86-1.08,3.55-1.19,4.78-.5s2,2.24,2,4.43a15.08,15.08,0,0,1-6.81,11.81c-1.89,1.08-3.59,1.19-4.82.47S92.27,269.9,92.27,267.72Z" style="fill: rgb(255, 193, 0); transform-origin: 99.07px 263.787px;" id="elftpb4xgovi5" class="animable"></path><g id="el6ngf3cu0qho"><path d="M92.27,267.72a15,15,0,0,1,6.82-11.8c1.86-1.08,3.55-1.19,4.78-.5s2,2.24,2,4.43a15.08,15.08,0,0,1-6.81,11.81c-1.89,1.08-3.59,1.19-4.82.47S92.27,269.9,92.27,267.72Z" style="opacity: 0.2; transform-origin: 99.07px 263.787px;" class="animable"></path></g><path d="M95.22,266a8.55,8.55,0,0,1,3.87-6.7,2.35,2.35,0,0,1,3.86,2.24,8.55,8.55,0,0,1-3.86,6.69A2.36,2.36,0,0,1,95.22,266Z" style="fill: rgb(55, 71, 79); transform-origin: 99.088px 263.761px;" id="eledl4eztindn" class="animable"></path><path d="M101.14,260.54a3.4,3.4,0,0,0-.41-1.73,3.56,3.56,0,0,0-1.64.51,8.55,8.55,0,0,0-3.87,6.7,3.51,3.51,0,0,0,.41,1.73,3.59,3.59,0,0,0,1.65-.51A8.55,8.55,0,0,0,101.14,260.54Z" style="fill: rgb(38, 50, 56); transform-origin: 98.1804px 263.28px;" id="elk0hnpt9d2hc" class="animable"></path><path d="M253.84,137.4c-1.23-.71-2.94-.61-4.82.48a15.06,15.06,0,0,0-6.82,11.8c0,2.19.78,3.72,2,4.43l27.23,15.72,9.61-16.71Z" style="fill: rgb(255, 193, 0); transform-origin: 261.62px 153.389px;" id="eliytedmzp0d" class="animable"></path><g id="el2ve1cmb5dkf"><path d="M253.84,137.4c-1.23-.71-2.94-.61-4.82.48a15.06,15.06,0,0,0-6.82,11.8c0,2.19.78,3.72,2,4.43l27.23,15.72,9.61-16.71Z" style="opacity: 0.3; transform-origin: 261.62px 153.389px;" class="animable"></path></g><g id="els8maahtnr3o"><path d="M243,145.54a12.48,12.48,0,0,0-.82,4.14c0,2.19.78,3.72,2,4.43l27.23,15.72,3.4-5.91Z" style="opacity: 0.3; transform-origin: 258.495px 157.685px;" class="animable"></path></g><path d="M269.47,165.42a15.08,15.08,0,0,1,6.81-11.81c1.87-1.07,3.56-1.18,4.79-.49s2,2.24,2,4.43a15,15,0,0,1-6.82,11.8c-1.88,1.09-3.58,1.19-4.82.48S269.47,167.59,269.47,165.42Z" style="fill: rgb(255, 193, 0); transform-origin: 276.27px 161.484px;" id="el4mvq4rbzc3r" class="animable"></path><g id="elykwsy177hp"><path d="M269.47,165.42a15.08,15.08,0,0,1,6.81-11.81c1.87-1.07,3.56-1.18,4.79-.49s2,2.24,2,4.43a15,15,0,0,1-6.82,11.8c-1.88,1.09-3.58,1.19-4.82.48S269.47,167.59,269.47,165.42Z" style="opacity: 0.2; transform-origin: 276.27px 161.484px;" class="animable"></path></g><path d="M272.42,163.72a8.55,8.55,0,0,1,3.86-6.7,2.75,2.75,0,0,1,2.72-.28,2.7,2.7,0,0,1,1.15,2.51,8.53,8.53,0,0,1-3.87,6.7,2.35,2.35,0,0,1-3.86-2.23Z" style="fill: rgb(55, 71, 79); transform-origin: 276.269px 161.522px;" id="elq4zsyovbkkg" class="animable"></path><path d="M278.34,158.24a3.51,3.51,0,0,0-.41-1.73,3.59,3.59,0,0,0-1.65.51,8.56,8.56,0,0,0-3.87,6.7,3.4,3.4,0,0,0,.42,1.73,3.56,3.56,0,0,0,1.64-.51A8.56,8.56,0,0,0,278.34,158.24Z" style="fill: rgb(38, 50, 56); transform-origin: 275.375px 160.98px;" id="eloqcwn1v79j" class="animable"></path><path d="M274.81,80.6l-29.4-17a57,57,0,0,0-6.74-10.07C254.45,56.28,266.93,65.84,274.81,80.6Z" style="fill: rgb(255, 193, 0); transform-origin: 256.74px 67.065px;" id="elvrbn7zspmg" class="animable"></path><g id="elbptkt7sa91k"><path d="M274.81,80.6l-29.4-17a57,57,0,0,0-6.74-10.07C254.45,56.28,266.93,65.84,274.81,80.6Z" style="opacity: 0.2; transform-origin: 256.74px 67.065px;" class="animable"></path></g><path d="M269.37,153.78a134.11,134.11,0,0,0,2.31-24.11c0-54.69-38.39-76.86-85.75-49.51S100.17,174,100.17,228.69a94.8,94.8,0,0,0,2.32,21.46l-11.06,6.39a110.37,110.37,0,0,1-2-21.64c0-61.55,43.22-136.41,96.53-167.18s96.52-5.83,96.52,55.73a148.8,148.8,0,0,1-2,24l-11,6.37" style="fill: rgb(55, 71, 79); transform-origin: 185.954px 155.54px;" id="elsnymxydi658" class="animable"></path><path d="M269.38,153.78a135,135,0,0,0,2.3-24.12c0-36.07-16.7-58-41.67-60.89,7.81,10.42,12.29,25.29,12.29,44A135.26,135.26,0,0,1,240,136.82Z" style="fill: rgb(38, 50, 56); transform-origin: 250.845px 111.275px;" id="el2x0et2syd1e" class="animable"></path><path d="M252.43,60c-17.32-9-40.73-7.14-66.5,7.74C132.61,98.49,89.4,173.34,89.4,234.91a110.09,110.09,0,0,0,2,21.62L62.07,239.59A108.88,108.88,0,0,1,60,218c0-61.56,43.21-136.41,96.53-167.19,26.63-15.38,50.73-16.83,68.2-6.76C229.21,46.59,245.7,56.12,252.43,60Z" style="fill: rgb(69, 90, 100); transform-origin: 156.215px 147.083px;" id="eltor6n0qnwpi" class="animable"></path><path d="M76.42,231.21a4.72,4.72,0,0,1-2.31-.7A10.94,10.94,0,0,1,69.17,222c0-2.28,1.18-3.75,3-3.75a4.7,4.7,0,0,1,2.31.69,11,11,0,0,1,4.94,8.56C79.41,229.73,78.23,231.21,76.42,231.21Z" style="fill: rgb(38, 50, 56); transform-origin: 74.295px 224.73px;" id="elmimel9njmy" class="animable"></path><path d="M256.79,54.09A57.13,57.13,0,0,0,229,47.31c-14.73,0-30.44,4.76-46.71,14.14-37.65,21.73-70.5,64.8-87.6,110.21l-29.38-17c17.1-45.41,50-88.48,87.6-110.21,16.27-9.38,32-14.16,46.71-14.16a56.86,56.86,0,0,1,28.73,7.34C233,40.37,250.57,50.49,256.79,54.09Z" style="fill: rgb(255, 193, 0); transform-origin: 161.05px 100.972px;" id="elq38920v7xud" class="animable"></path><g id="el57ab7jz7dzd"><path d="M256.79,54.09A57.13,57.13,0,0,0,229,47.31c-14.73,0-30.44,4.76-46.71,14.14-37.65,21.73-70.5,64.8-87.6,110.21l-29.38-17c17.1-45.41,50-88.48,87.6-110.21,16.27-9.38,32-14.16,46.71-14.16a56.86,56.86,0,0,1,28.73,7.34C233,40.37,250.57,50.49,256.79,54.09Z" style="fill: rgb(255, 255, 255); opacity: 0.6; transform-origin: 161.05px 100.972px;" class="animable"></path></g><path d="M274.8,80.59C265.38,63,249.39,52.73,229,52.73c-13.77,0-28.58,4.51-44,13.42-36.9,21.3-69.07,63.68-85.61,108.23l-4.7-2.72c17.1-45.41,49.95-88.48,87.6-110.21,16.27-9.38,32-14.14,46.71-14.14,21.46,0,38.51,10.14,49,27.75Z" style="fill: rgb(255, 193, 0); transform-origin: 186.345px 110.845px;" id="el4hrvde1e2ic" class="animable"></path></g></g><g id="freepik--musical-notes--inject-50" class="animable animator-active" style="transform-origin: 389.685px 192.185px;"><path id="freepik--musical-note--inject-50" d="M401.05,64.32l-4.9,16.15a4.55,4.55,0,0,0-1.33-.69,4.42,4.42,0,1,0,2.95,5.51l4.4-14.47,15.73.58h0l-4.33,14.35a4.31,4.31,0,0,0-1.33-.69,4.42,4.42,0,1,0,2.95,5.51h0l7.23-24Z" style="fill: rgb(255, 193, 0); transform-origin: 405.77px 79.0152px;" class="animable"></path><path id="freepik--musical-note--inject-50" d="M389.23,311.77l-4.9,16.15a4.31,4.31,0,0,0-1.33-.69,4.42,4.42,0,1,0,2.95,5.51l4.4-14.47,15.73.58h0l-4.33,14.35a4.31,4.31,0,0,0-1.33-.69,4.42,4.42,0,1,0,2.95,5.51h0l7.22-24Z" style="fill: rgb(255, 193, 0); transform-origin: 393.945px 326.465px;" class="animable"></path><path id="freepik--musical-note--inject-50" d="M358.12,121.59a7.8,7.8,0,0,1,3.17-.79,16.52,16.52,0,0,1,4.37.5,30.23,30.23,0,0,0,5.79,1,7.31,7.31,0,0,0,5.41-1.88,7.63,7.63,0,0,1-3.38-.45c-2.59-1-4.67-3.65-7-5.13-3.47-2.19-6.9-2-11.12-.94,0,3.59-.07,7.2-.11,10.8l-.09,8.47c0,.27-.13,3.85-.13,3.85a7.38,7.38,0,0,0-3.15-.78,6.06,6.06,0,1,0,6,6.11Z" style="fill: rgb(255, 193, 0); transform-origin: 361.31px 130.747px;" class="animable"></path><path id="freepik--musical-note--inject-50" d="M456,273.12a7.76,7.76,0,0,1,3.27.12,17.14,17.14,0,0,1,4.06,1.68,30.73,30.73,0,0,0,5.29,2.57,7.32,7.32,0,0,0,5.72-.32,7.64,7.64,0,0,1-3.13-1.36c-2.21-1.65-3.47-4.8-5.3-6.87-2.72-3.07-6.06-3.85-10.42-4-1,3.46-2.06,6.9-3.09,10.35l-2.43,8.12-1.2,3.65a7.29,7.29,0,0,0-2.81-1.61A6.06,6.06,0,1,0,450,293Z" style="fill: rgb(255, 193, 0); transform-origin: 456.239px 281.124px;" class="animable"></path><path id="freepik--musical-note--inject-50" d="M312.75,57.44a8.41,8.41,0,0,1,2.05-2.89,17.91,17.91,0,0,1,3.94-2.68,33.3,33.3,0,0,0,5.48-3.29,7.9,7.9,0,0,0,3.11-5.37,8.23,8.23,0,0,1-3.1,2c-2.81,1-6.42.29-9.38.72-4.41.65-7.11,3.22-9.82,7.09,2.55,3,5,6,7.55,9l5.93,7c.19.22,2.61,3.26,2.61,3.26A8,8,0,0,0,318,73.9a6.58,6.58,0,1,0,9.27.78Z" style="fill: rgb(255, 193, 0); transform-origin: 316.927px 64.3589px;" class="animable"></path></g><g id="freepik--Controls--inject-50" class="animable" style="transform-origin: 390.915px 220.219px;"><g id="freepik--controls--inject-50" class="animable" style="transform-origin: 389.58px 178.886px;"><g id="freepik--play-pause--inject-50" class="animable" style="transform-origin: 390.26px 178.488px;"><g id="freepik--Box--inject-50" class="animable" style="transform-origin: 390.26px 178.488px;"><g id="freepik--speech-bubble--inject-50" class="animable" style="transform-origin: 390.26px 178.488px;"><path d="M401,153.48l-26.21,15.14a1.86,1.86,0,0,0-.85,1.46v30.24a1.82,1.82,0,0,0,.85,1.45l3,1.73a1.87,1.87,0,0,0,1.68,0l26.22-15.15a1.85,1.85,0,0,0,.84-1.45V156.61a1.82,1.82,0,0,0-.85-1.45l-3-1.69A1.9,1.9,0,0,0,401,153.48Z" style="fill: rgb(255, 193, 0); transform-origin: 390.235px 178.489px;" id="elhgbe307gjr" class="animable"></path><path d="M378.68,203V172.72a1.87,1.87,0,0,1,.84-1.46l26.22-15.14c.46-.27.84-.05.84.49V186.9a1.85,1.85,0,0,1-.84,1.45L379.52,203.5C379.06,203.76,378.68,203.55,378.68,203Z" style="fill: rgb(255, 193, 0); transform-origin: 392.63px 179.808px;" id="el1jzcifvp2xm" class="animable"></path><path d="M378.68,203V172.72a1.87,1.87,0,0,1,.84-1.46l26.22-15.14c.46-.27.84-.05.84.49V186.9a1.85,1.85,0,0,1-.84,1.45L379.52,203.5C379.06,203.76,378.68,203.55,378.68,203Z" style="fill: rgb(255, 193, 0); transform-origin: 392.63px 179.808px;" id="elbn2hsmczw3g" class="animable"></path><g id="elzqxvaer6si"><path d="M379.52,203.5a2,2,0,0,1-1.69,0l-3-1.74a1.82,1.82,0,0,1-.85-1.45V170.08a1.77,1.77,0,0,1,.27-.86l4.69,2.67a1.63,1.63,0,0,0-.25.83V203C378.68,203.5,379,203.78,379.52,203.5Z" style="opacity: 0.2; transform-origin: 376.75px 186.454px;" class="animable"></path></g><g id="elbt8zsrjnp4m"><path d="M406.57,156.46c-.07-.43-.41-.58-.83-.34l-26.22,15.14a1.79,1.79,0,0,0-.59.63l-4.69-2.67a1.6,1.6,0,0,1,.58-.6L401,153.48a1.86,1.86,0,0,1,1.69,0l3,1.69A1.83,1.83,0,0,1,406.57,156.46Z" style="fill: rgb(255, 255, 255); opacity: 0.4; transform-origin: 390.405px 162.583px;" class="animable"></path></g></g></g><path d="M402.9,173.79c0,7.62-4.63,16.48-10.35,19.78s-10.36-.2-10.36-7.83,4.64-16.48,10.36-19.78S402.9,166.16,402.9,173.79Z" style="fill: rgb(250, 250, 250); transform-origin: 392.545px 179.765px;" id="ellmynvf6ln9c" class="animable"></path><path d="M391.15,176.25v8.83a1.42,1.42,0,0,1-.63,1.1l-1.7,1c-.35.2-.63,0-.63-.37V178a1.42,1.42,0,0,1,.63-1.1l1.7-1C390.86,175.69,391.15,175.85,391.15,176.25Z" style="fill: rgb(69, 90, 100); transform-origin: 389.67px 181.533px;" id="elk8c12xipcyd" class="animable"></path><path d="M397.08,172.83v8.82a1.42,1.42,0,0,1-.63,1.1l-1.7,1c-.35.2-.64,0-.64-.37v-8.82a1.4,1.4,0,0,1,.64-1.09l1.7-1C396.8,172.26,397.08,172.42,397.08,172.83Z" style="fill: rgb(69, 90, 100); transform-origin: 395.595px 178.103px;" id="elpomco4gm9bc" class="animable"></path></g><g id="freepik--Next--inject-50" class="animable" style="transform-origin: 422.87px 159.666px;"><g id="freepik--box--inject-50" class="animable" style="transform-origin: 422.87px 159.666px;"><g id="freepik--speech-bubble--inject-50" class="animable" style="transform-origin: 422.87px 159.666px;"><path d="M431.47,139.66l-21,12.11a1.5,1.5,0,0,0-.67,1.17v24.19a1.45,1.45,0,0,0,.68,1.16l2.41,1.39a1.49,1.49,0,0,0,1.35,0l21-12.11a1.5,1.5,0,0,0,.68-1.17V142.16a1.5,1.5,0,0,0-.68-1.16l-2.41-1.35A1.49,1.49,0,0,0,431.47,139.66Z" style="fill: rgb(255, 193, 0); transform-origin: 422.86px 159.666px;" id="el3yhcew17pme" class="animable"></path><path d="M413.59,179.28V155.05a1.47,1.47,0,0,1,.67-1.16l21-12.12c.37-.21.68,0,.68.39v24.23a1.5,1.5,0,0,1-.68,1.17l-21,12.11C413.89,179.89,413.59,179.71,413.59,179.28Z" style="fill: rgb(255, 193, 0); transform-origin: 424.765px 160.726px;" id="eldz5praagexl" class="animable"></path><path d="M413.59,179.28V155.05a1.47,1.47,0,0,1,.67-1.16l21-12.12c.37-.21.68,0,.68.39v24.23a1.5,1.5,0,0,1-.68,1.17l-21,12.11C413.89,179.89,413.59,179.71,413.59,179.28Z" style="fill: rgb(255, 193, 0); transform-origin: 424.765px 160.726px;" id="elz6ffa15xqpq" class="animable"></path><g id="el83sfud3m5st"><path d="M414.26,179.67a1.53,1.53,0,0,1-1.35,0l-2.41-1.39a1.45,1.45,0,0,1-.68-1.16V152.94a1.39,1.39,0,0,1,.21-.69l3.76,2.14a1.3,1.3,0,0,0-.2.66v24.23C413.59,179.68,413.86,179.9,414.26,179.67Z" style="opacity: 0.2; transform-origin: 412.04px 166.038px;" class="animable"></path></g><g id="elsrgus9cojeq"><path d="M435.9,142c-.06-.34-.33-.46-.67-.27l-21,12.12a1.34,1.34,0,0,0-.47.5L410,152.25a1.28,1.28,0,0,1,.47-.48l21-12.11a1.49,1.49,0,0,1,1.35,0l2.41,1.35A1.51,1.51,0,0,1,435.9,142Z" style="fill: rgb(255, 255, 255); opacity: 0.4; transform-origin: 422.95px 146.924px;" class="animable"></path></g></g></g><path d="M430.71,152.85v8.82a1.4,1.4,0,0,1-.63,1.1l-1.7,1c-.35.2-.64,0-.64-.36v-8.83a1.4,1.4,0,0,1,.64-1.09l1.7-1C430.43,152.28,430.71,152.44,430.71,152.85Z" style="fill: rgb(69, 90, 100); transform-origin: 429.225px 158.123px;" id="elpaadg6gpa2" class="animable"></path><path d="M418.78,159.83v8.64c0,.65.34.77.77.29l8-9.22c.43-.49.25-.88-.4-.88H420A1.17,1.17,0,0,0,418.78,159.83Z" style="fill: rgb(69, 90, 100); transform-origin: 423.282px 163.856px;" id="elsfjia5f4x1" class="animable"></path></g><g id="freepik--Previews--inject-50" class="animable" style="transform-origin: 356.28px 198.109px;"><g id="freepik--box--inject-50" class="animable" style="transform-origin: 356.28px 198.109px;"><g id="freepik--speech-bubble--inject-50" class="animable" style="transform-origin: 356.28px 198.109px;"><path d="M364.9,178.1l-21,12.11a1.49,1.49,0,0,0-.68,1.17v24.19a1.48,1.48,0,0,0,.68,1.16l2.41,1.39a1.49,1.49,0,0,0,1.35,0l21-12.11a1.49,1.49,0,0,0,.67-1.17V180.6a1.45,1.45,0,0,0-.68-1.16l-2.41-1.35A1.49,1.49,0,0,0,364.9,178.1Z" style="fill: rgb(255, 193, 0); transform-origin: 356.275px 198.109px;" id="el445cty5t2so" class="animable"></path><path d="M347,217.72V193.49a1.47,1.47,0,0,1,.67-1.16l21-12.12c.37-.21.67,0,.67.39v24.23a1.49,1.49,0,0,1-.67,1.17l-21,12.11C347.32,218.33,347,218.15,347,217.72Z" style="fill: rgb(255, 193, 0); transform-origin: 358.17px 199.166px;" id="elhm2ysesvgtm" class="animable"></path><path d="M347,217.72V193.49a1.47,1.47,0,0,1,.67-1.16l21-12.12c.37-.21.67,0,.67.39v24.23a1.49,1.49,0,0,1-.67,1.17l-21,12.11C347.32,218.33,347,218.15,347,217.72Z" style="fill: rgb(255, 193, 0); transform-origin: 358.17px 199.166px;" id="elxwexfeuxbxp" class="animable"></path><g id="elvk60nhh3f08"><path d="M347.69,218.11a1.53,1.53,0,0,1-1.35,0l-2.41-1.39a1.48,1.48,0,0,1-.68-1.16V191.38a1.4,1.4,0,0,1,.22-.69l3.75,2.14a1.3,1.3,0,0,0-.2.66v24.23C347,218.12,347.3,218.34,347.69,218.11Z" style="opacity: 0.2; transform-origin: 345.47px 204.478px;" class="animable"></path></g><g id="el9dpxiqzlj6p"><path d="M369.33,180.48c-.05-.34-.33-.46-.67-.27l-21,12.12a1.42,1.42,0,0,0-.47.5l-3.76-2.14a1.44,1.44,0,0,1,.47-.48l21-12.11a1.49,1.49,0,0,1,1.35,0l2.41,1.35A1.51,1.51,0,0,1,369.33,180.48Z" style="fill: rgb(255, 255, 255); opacity: 0.4; transform-origin: 356.38px 185.384px;" class="animable"></path></g></g></g><path d="M354.85,196.87v8.82a1.39,1.39,0,0,1-.63,1.1l-1.7,1c-.35.21-.63,0-.63-.36v-8.82a1.39,1.39,0,0,1,.63-1.1l1.7-1C354.57,196.3,354.85,196.47,354.85,196.87Z" style="fill: rgb(69, 90, 100); transform-origin: 353.37px 202.147px;" id="el2ik8bevhnq6" class="animable"></path><path d="M364.47,200.09v-9c0-.69-.37-.83-.83-.31l-8.52,9.63c-.46.52-.27.94.42.94h7.68A1.27,1.27,0,0,0,364.47,200.09Z" style="fill: rgb(69, 90, 100); transform-origin: 359.669px 195.908px;" id="el3gluef1nweu" class="animable"></path></g></g><g id="freepik--now-playing-box--inject-50" class="animable" style="transform-origin: 390.915px 242.735px;"><g id="freepik--box--inject-50" class="animable" style="transform-origin: 390.915px 242.735px;"><g id="freepik--speech-bubble--inject-50" class="animable" style="transform-origin: 390.915px 242.735px;"><path d="M434.4,184.73l-91.68,52.93a1.86,1.86,0,0,0-.84,1.46v58.45a1.84,1.84,0,0,0,.84,1.44l3,1.74a1.9,1.9,0,0,0,1.69,0l91.68-52.94a1.87,1.87,0,0,0,.84-1.46V187.86a1.82,1.82,0,0,0-.85-1.45l-3-1.69A1.86,1.86,0,0,0,434.4,184.73Z" style="fill: rgb(69, 90, 100); transform-origin: 390.905px 242.736px;" id="elcsrusgin9w6" class="animable"></path><path d="M439.94,187.7c-.07-.42-.41-.57-.83-.33l-91.68,52.94a1.73,1.73,0,0,0-.6.63l-4.69-2.68a1.67,1.67,0,0,1,.58-.6l91.68-52.94a1.9,1.9,0,0,1,1.69,0l3,1.69A1.83,1.83,0,0,1,439.94,187.7Z" style="fill: rgb(55, 71, 79); transform-origin: 391.04px 212.731px;" id="elu2f34bpnd6l" class="animable"></path><path d="M346.58,300.25V241.77a1.86,1.86,0,0,1,.85-1.46l91.68-52.94c.46-.27.84-.05.84.49v58.48a1.87,1.87,0,0,1-.84,1.46l-91.68,52.94C347,301,346.58,300.79,346.58,300.25Z" style="fill: rgb(69, 90, 100); transform-origin: 393.265px 244.053px;" id="elz9npsbuszx" class="animable"></path><g id="elr2m90i5qfqt"><path d="M347.43,300.74a1.93,1.93,0,0,1-1.69,0l-3-1.74a1.84,1.84,0,0,1-.84-1.44V239.12a1.75,1.75,0,0,1,.26-.86l4.69,2.68a1.74,1.74,0,0,0-.25.83v58.48C346.58,300.74,346.93,301,347.43,300.74Z" style="fill: rgb(38, 50, 56); opacity: 0.2; transform-origin: 344.665px 269.597px;" class="animable"></path></g></g></g><path d="M358.24,286.63a.06.06,0,0,1-.07,0,.06.06,0,0,1,0-.05v-.33l-1,.6a.07.07,0,0,1-.06,0,0,0,0,0,1,0-.05v-.35a.53.53,0,0,1,0-.17l1-1.82a.28.28,0,0,1,.05-.08l.07,0,.5-.29s.05,0,.06,0a0,0,0,0,1,0,.05v1.27l.28-.16a.06.06,0,0,1,.07,0s0,0,0,0v.36a.1.1,0,0,1,0,.07l-.07.07-.28.16v.34a.16.16,0,0,1,0,.08.12.12,0,0,1-.06.06Zm-.08-.91v-.61l-.48.89Z" style="fill: rgb(255, 255, 255); transform-origin: 358.125px 285.473px;" id="elr1neent5ral" class="animable"></path><path d="M360.2,284.25a.31.31,0,0,1,0,.08l-.07.06-.43.25s-.05,0-.06,0a0,0,0,0,1,0,0v-.43a.13.13,0,0,1,0-.08.09.09,0,0,1,.06-.06l.43-.26h.07a.08.08,0,0,1,0,.05Zm0,1.16a.31.31,0,0,1,0,.08l-.07.06-.43.25s-.05,0-.06,0a0,0,0,0,1,0-.05v-.43a.13.13,0,0,1,0-.08.09.09,0,0,1,.06-.06l.43-.25a.06.06,0,0,1,.07,0s0,0,0,0Z" style="fill: rgb(255, 255, 255); transform-origin: 359.919px 284.805px;" id="elx3jgaix8u5g" class="animable"></path><path d="M361.88,284.53s-.05,0-.07,0a.06.06,0,0,1,0-.05v-.34l-1.05.61h-.06a.05.05,0,0,1,0,0v-.35a.34.34,0,0,1,.05-.17l1-1.82.05-.08a.18.18,0,0,1,.07-.05l.5-.29s.05,0,.06,0a0,0,0,0,1,0,.05v1.27l.29-.17h.06a.05.05,0,0,1,0,.05v.35a.13.13,0,0,1,0,.08l-.06.07-.29.16v.34a.16.16,0,0,1,0,.08.12.12,0,0,1-.06.06Zm-.08-.92V283l-.48.89Z" style="fill: rgb(255, 255, 255); transform-origin: 361.743px 283.37px;" id="el2pinsezabpw" class="animable"></path><path d="M363.41,283.56a.1.1,0,0,0,0,0l.72-2.09-1,.57a0,0,0,0,1-.06,0s0,0,0,0v-.36a.11.11,0,0,1,0-.07s0-.05.06-.07l1.59-.91a0,0,0,0,1,.06,0,0,0,0,0,1,0,.05v.3a.58.58,0,0,1-.06.2l-.72,2.09,0,.08-.06.06-.47.27h-.05A0,0,0,0,1,363.41,283.56Z" style="fill: rgb(255, 255, 255); transform-origin: 363.922px 282.155px;" id="elaz3uhbkwolp" class="animable"></path><path d="M423.59,248.1a.91.91,0,0,1-.08.39,1.47,1.47,0,0,1-.21.39,2.6,2.6,0,0,1-.32.35,2.33,2.33,0,0,1-.37.27,1.48,1.48,0,0,1-.38.16.72.72,0,0,1-.32,0,.38.38,0,0,1-.22-.13.57.57,0,0,1-.08-.31.69.69,0,0,1,0-.2l.06-.19a.75.75,0,0,1,.08-.18l.08-.17.64-1.22,0-.07.07-.06.53-.3s0,0,0,0,0,0,0,0v.05l-.44.84a1.28,1.28,0,0,1,.33-.11.59.59,0,0,1,.27,0,.4.4,0,0,1,.19.15A.55.55,0,0,1,423.59,248.1Zm-1.36.79a.18.18,0,0,0,0,.11.13.13,0,0,0,.09,0,.26.26,0,0,0,.12,0l.14-.06.13-.1a.68.68,0,0,0,.12-.12,1.19,1.19,0,0,0,.09-.15.4.4,0,0,0,0-.15.18.18,0,0,0,0-.11.15.15,0,0,0-.09,0,.17.17,0,0,0-.12,0,.38.38,0,0,0-.13.06.45.45,0,0,0-.14.1.68.68,0,0,0-.12.12.6.6,0,0,0-.09.15A.4.4,0,0,0,422.23,248.89Z" style="fill: rgb(255, 255, 255); transform-origin: 422.596px 248.254px;" id="elvwz98u89sq" class="animable"></path><path d="M424.65,247a.16.16,0,0,1,0,.08l-.06.06-.43.25s-.05,0-.07,0a.06.06,0,0,1,0-.05V247a.24.24,0,0,1,0-.08.13.13,0,0,1,.07-.06l.43-.25s.05,0,.06,0,0,0,0,0Zm0,1.16a.16.16,0,0,1,0,.08.17.17,0,0,1-.06.06l-.43.25s-.05,0-.07,0a.06.06,0,0,1,0,0v-.43a.24.24,0,0,1,0-.08.13.13,0,0,1,.07-.06l.43-.25s.05,0,.06,0,0,0,0,0Z" style="fill: rgb(255, 255, 255); transform-origin: 424.37px 247.58px;" id="elk7mberocq3" class="animable"></path><path d="M426.89,244.67H427a.05.05,0,0,1,0,.05v.35a.24.24,0,0,1,0,.08.56.56,0,0,1,0,.08l-.4.63a.69.69,0,0,1,.42,0,.32.32,0,0,1,.17.33,1.17,1.17,0,0,1-.26.71,2.49,2.49,0,0,1-.73.61,1.6,1.6,0,0,1-.42.18.58.58,0,0,1-.31,0,.29.29,0,0,1-.19-.09.29.29,0,0,1-.07-.2.1.1,0,0,1,0-.07.12.12,0,0,1,.05-.05l.42-.24a.11.11,0,0,1,.1,0l.08,0h.12a.43.43,0,0,0,.2-.08,1.2,1.2,0,0,0,.27-.21.32.32,0,0,0,.1-.23c0-.08,0-.11-.1-.11a.83.83,0,0,0-.27.1l-.27.16s0,0-.06,0a0,0,0,0,1,0,0v-.28a.24.24,0,0,1,0-.08.56.56,0,0,1,.05-.08l.35-.56-.86.5s-.05,0-.07,0,0,0,0,0v-.35a.14.14,0,0,1,.09-.14Z" style="fill: rgb(255, 255, 255); transform-origin: 426.198px 246.191px;" id="el04wyo5oi61dw" class="animable"></path><path d="M428.55,243.68a1.41,1.41,0,0,1,.43-.17.54.54,0,0,1,.29,0,.37.37,0,0,1,.18.19.94.94,0,0,1,.07.3v.59a1.89,1.89,0,0,1-.07.39,1.46,1.46,0,0,1-.18.38,2,2,0,0,1-.29.37,2.4,2.4,0,0,1-.43.32,1.59,1.59,0,0,1-.43.18.48.48,0,0,1-.3,0,.42.42,0,0,1-.17-.18.94.94,0,0,1-.07-.31c0-.09,0-.18,0-.29s0-.2,0-.3a1.8,1.8,0,0,1,.07-.38,2.2,2.2,0,0,1,.17-.39,2,2,0,0,1,.3-.37A2.53,2.53,0,0,1,428.55,243.68Zm.35,1.27a5.23,5.23,0,0,0,0-.56.59.59,0,0,0,0-.14.16.16,0,0,0-.06-.08.13.13,0,0,0-.11,0,.46.46,0,0,0-.16.06.76.76,0,0,0-.17.13.61.61,0,0,0-.1.14.44.44,0,0,0-.06.16.9.9,0,0,0,0,.16,5.23,5.23,0,0,0,0,.56.58.58,0,0,0,0,.14.19.19,0,0,0,0,.09.2.2,0,0,0,.11,0,.56.56,0,0,0,.17-.07,1.11,1.11,0,0,0,.16-.12.72.72,0,0,0,.11-.15.47.47,0,0,0,.06-.15A1,1,0,0,0,428.9,245Z" style="fill: rgb(255, 255, 255); transform-origin: 428.55px 244.872px;" id="el2t1umr9st8a" class="animable"></path><g id="els60se93qwx"><path d="M369.11,277.28l48.32-27.9c.79-.46,1.43-.13,1.43.73a3.06,3.06,0,0,1-1.43,2.38l-48.32,27.9c-.79.46-1.44.13-1.44-.73A3.06,3.06,0,0,1,369.11,277.28Z" style="fill: rgb(255, 255, 255); opacity: 0.3; transform-origin: 393.265px 264.885px;" class="animable"></path></g><path d="M369.11,277.28l36.28-20.95c.79-.46,1.44-.13,1.44.73a3.09,3.09,0,0,1-1.44,2.38l-36.28,20.95c-.79.46-1.44.13-1.44-.73A3.06,3.06,0,0,1,369.11,277.28Z" style="fill: rgb(255, 255, 255); transform-origin: 387.25px 268.36px;" id="elxvfkpoau6dp" class="animable"></path><path d="M435.91,213l-4.28,2.46c-1.76,1-4.83,2.93-6.59,2.45-1.48-.4-2.62-2.39-4.66-1.21-1.29.74-2.72,5.31-5.23,6.76s-4-2.64-4.81-4.75-2.24-6.06-5.23-4.34-4.54,7.77-6.44,12.21-4.37,8.74-7.42,10.5c-3.6,2.08-6.08,1.07-7.77,2.05s-3.11,4.08-5,5.87c-1.68,1.63-4.27,3.2-5.76,2s-2.56-4.28-4.06-3.42-2.71,5.84-4.13,8.33-3,4-7.19,6.41l-7.94,4.58v.57l3.42-2c1.71-1,4.12-2.29,5.73-1.61s1.68,1.3,3.1.48,2-2,3-3.61a8.91,8.91,0,0,1,2.75-3.11c1-.61,2.37,0,3.2.8s1.64,1.67,2.87,1a8.67,8.67,0,0,0,2.88-3.72c.8-1.56,1.24-2.79,2.12-3.31a4.56,4.56,0,0,1,3.1-.26,6.86,6.86,0,0,0,4.81-1c2.08-1.2,4.5-3.32,7.54-8.74l4.61-2.67c3.36-1.93,5.68-3.06,7.22-2.7,1.92.44,4.56,4.14,7.43,2.47s3.71-6,5.13-8.86a12.22,12.22,0,0,1,5.82-6.25l11.74-6.78Z" style="fill: rgb(255, 193, 0); transform-origin: 392.655px 238.235px;" id="elnak5vb808ld" class="animable"></path><g id="el1t634nu1debj"><path d="M410.34,235.63c-1.73-.66-3.3-2.34-4.55-2.63-1.54-.36-3.86.77-7.22,2.7L394,238.37c2.66-4.77,5.19-12.24,6.14-15.2.41-1.26.87-2.52,1.41-3.75a16.37,16.37,0,0,1,2.12-3.71c1.49-1.55,2.61-1.72,3.33.08s.19,7.16.32,11.71S408.65,234.61,410.34,235.63Z" style="opacity: 0.2; transform-origin: 402.17px 226.432px;" class="animable"></path></g><g id="elcfpf0gslhfd"><path d="M372.75,247c1.49,1.18,4.08-.39,5.76-2,1.86-1.79,3.27-4.89,5-5.87s4.17,0,7.77-2.05a11.24,11.24,0,0,0,3.06-2.77h0c-1.31,2-3.3,5.74-7.19,8.55-2.26,1.63-5.19,2.63-6.49,3.38a7.77,7.77,0,0,0-3.08,3.19h0c-.37.61-.71,1.39-1.16,2.27a8.67,8.67,0,0,1-2.88,3.72,1.58,1.58,0,0,1-1.58.09c-1.09-.85-1.58-2.71-1.72-6.63-.17-4.53-.81-5.41-1.52-5.28C370.19,242.76,371.26,245.87,372.75,247Z" style="opacity: 0.2; transform-origin: 381.53px 244.995px;" class="animable"></path></g><g id="el5mxmj59sef4"><path d="M407.28,227.5c-.13-4.55.41-9.91-.32-11.71-.49-1.22-1.16-1.53-2-1.13,1.27-.17,2.39,1.84,1.65,6.79-.41,2.74-1.62,7.88-1,11.52a1.52,1.52,0,0,1,.21,0c1.25.29,2.82,2,4.55,2.63C408.65,234.61,407.41,232.06,407.28,227.5Z" style="opacity: 0.2; transform-origin: 407.665px 225.048px;" class="animable"></path></g><g id="eluh31yzo1je"><path d="M394,238.37l2.55-1.48a76.3,76.3,0,0,0,2.31-7.32c1-3.59,1.76-7.81,2.69-10.15-.54,1.23-1,2.49-1.41,3.75C399.15,226.13,396.62,233.6,394,238.37Z" style="opacity: 0.2; transform-origin: 397.775px 228.895px;" class="animable"></path></g><g id="elhkmgfm7bwmt"><path d="M419,218.48c-1,1.68-2.18,4-3.86,5-2.51,1.45-4-2.64-4.81-4.75-.24-.61-.53-1.39-.89-2.13,1,2.14,1.84,6.06,2.45,8.27.52,1.88,1.05,3.16,2.52,2.59s2.48-3.67,3.09-5.34A29.2,29.2,0,0,1,419,218.48Z" style="fill: rgb(255, 255, 255); opacity: 0.5; transform-origin: 414.22px 222.098px;" class="animable"></path></g><g id="elf7v96vppa8n"><path d="M419.25,221.29c-.76,2.35-1.11,4.94-2.3,8.72.47-1.2.9-2.4,1.4-3.4a12.22,12.22,0,0,1,5.82-6.25l3.85-2.22c-3.71,2.14-5.31.5-6.2,0S420,218.94,419.25,221.29Z" style="opacity: 0.2; transform-origin: 422.485px 224.022px;" class="animable"></path></g><g id="elt1t2gkdhad"><path d="M421.3,218.05c-.72.14-1.44,1.34-2.05,3.24-.76,2.35-1.11,4.94-2.3,8.72.47-1.2.9-2.4,1.4-3.4.36-.73.7-1.36,1-1.94.14-1.12.23-2.1.29-2.68C419.87,220.26,420.5,218.63,421.3,218.05Z" style="opacity: 0.2; transform-origin: 419.125px 224.03px;" class="animable"></path></g><g id="elzxzzy6awyms"><path d="M391.25,237.1c-3.6,2.08-6.08,1.07-7.77,2.05a3.86,3.86,0,0,0-.78.61c1.14-1,3-.25,4.43,0a6.67,6.67,0,0,0,4.16-.91,49.09,49.09,0,0,0,3-4.49h0A11.24,11.24,0,0,1,391.25,237.1Z" style="opacity: 0.2; transform-origin: 388.495px 237.08px;" class="animable"></path></g><g id="elpqmjdox4w1s"><path d="M370.21,248.9c.14,3.92.63,5.78,1.72,6.63a1.58,1.58,0,0,0,1.58-.09,7.88,7.88,0,0,0,2.66-3.29c-1.45,2-3.63,2.33-4.25.43s-.64-4.54-1.07-6.34-.92-2.73-1.62-2.77h-.14l-.1,0-.06,0-.08,0-.16.07C369.4,243.49,370,244.37,370.21,248.9Z" style="opacity: 0.2; transform-origin: 372.43px 249.585px;" class="animable"></path></g><g id="eltlsfeyd74nn"><path d="M364.56,252c-1.43,2.49-3,4-7.19,6.41l-.92.53c5.29-3,7.36-2.26,8.73-5.15s1.91-7.73,2.6-9.09C366.68,246.47,365.68,250,364.56,252Z" style="fill: rgb(255, 255, 255); opacity: 0.5; transform-origin: 362.115px 251.82px;" class="animable"></path></g><g id="elq3vft7pldmf"><path d="M396.43,233.19a53.35,53.35,0,0,1-2.48,5.18c-3,5.42-5.45,7.54-7.53,8.74a6.77,6.77,0,0,1-4.8,1,4.64,4.64,0,0,0-3.11.27,6.92,6.92,0,0,1,4.19-1.16c1.66-.05,4.11-.78,6.93-3.58S396.31,233.42,396.43,233.19Z" style="fill: rgb(255, 255, 255); opacity: 0.5; transform-origin: 387.47px 240.785px;" class="animable"></path></g><path d="M381.86,257.45a.09.09,0,0,1,.12,0,.21.21,0,0,1,0,.15v.33a.54.54,0,0,1,0,.21.24.24,0,0,1-.12.14l-1.13.66v5.46a.54.54,0,0,1-.05.21.34.34,0,0,1-.12.14l-.25.14a.07.07,0,0,1-.11,0,.17.17,0,0,1-.05-.15v-5.46l-1.14.66a.1.1,0,0,1-.12,0,.21.21,0,0,1-.05-.15v-.34a.49.49,0,0,1,.05-.2c0-.07.07-.12.12-.14Z" style="fill: rgb(255, 255, 255); transform-origin: 380.417px 261.172px;" id="elvdpsa1kffrm" class="animable"></path><path d="M385.82,255.16a.1.1,0,0,1,.12,0,.21.21,0,0,1,.05.15v6.05a.54.54,0,0,1-.05.21.28.28,0,0,1-.12.14l-.25.14a.07.07,0,0,1-.11,0,.21.21,0,0,1,0-.15v-2.64l-2.14,1.24v2.64a.54.54,0,0,1,0,.21.28.28,0,0,1-.12.14l-.24.14q-.08,0-.12,0a.22.22,0,0,1-.05-.16v-6a.49.49,0,0,1,.05-.2.24.24,0,0,1,.12-.14l.24-.15a.1.1,0,0,1,.12,0,.21.21,0,0,1,0,.15v2.57l2.14-1.24v-2.57a.49.49,0,0,1,0-.2.27.27,0,0,1,.11-.14Z" style="fill: rgb(255, 255, 255); transform-origin: 384.39px 259.285px;" id="elrufienk277" class="animable"></path><path d="M389.66,258.66a.09.09,0,0,1,.11,0,.17.17,0,0,1,.05.15v.34a.35.35,0,0,1-.05.2.37.37,0,0,1-.11.15l-2.46,1.42a.1.1,0,0,1-.12,0,.21.21,0,0,1-.05-.15v-6a.54.54,0,0,1,.05-.21c0-.07.07-.12.12-.14l2.41-1.39a.08.08,0,0,1,.11,0,.18.18,0,0,1,0,.15v.34a.41.41,0,0,1,0,.21.33.33,0,0,1-.11.14l-2,1.15v2l1.87-1.08a.09.09,0,0,1,.11,0,.21.21,0,0,1,.05.15v.34a.46.46,0,0,1-.05.2.37.37,0,0,1-.11.15l-1.87,1.07v2Z" style="fill: rgb(255, 255, 255); transform-origin: 388.426px 256.974px;" id="elhjs6dh57qdq" class="animable"></path><path d="M393.43,250.68a1.17,1.17,0,0,1,.65-.2,1,1,0,0,1,.49.15,1,1,0,0,1,.3.38,1.39,1.39,0,0,1,.11.47.38.38,0,0,1,0,.17.27.27,0,0,1-.1.11l-.25.15a.14.14,0,0,1-.1,0s-.06-.05-.09-.12a.85.85,0,0,0-.1-.18.45.45,0,0,0-.19-.17.49.49,0,0,0-.28-.07.78.78,0,0,0-.4.13,1.46,1.46,0,0,0-.32.25,1.54,1.54,0,0,0-.28.34,2,2,0,0,0-.2.42,1.45,1.45,0,0,0-.07.47.76.76,0,0,0,.07.37.37.37,0,0,0,.23.17,1,1,0,0,0,.39,0,5.62,5.62,0,0,0,.58-.08,2,2,0,0,1,.58,0,.76.76,0,0,1,.4.16.73.73,0,0,1,.22.35,2.45,2.45,0,0,1,.07.59,3,3,0,0,1-.12.84,4,4,0,0,1-.33.8,3.14,3.14,0,0,1-.52.68,2.61,2.61,0,0,1-.67.53,1.4,1.4,0,0,1-.65.22.84.84,0,0,1-.51-.12.91.91,0,0,1-.34-.36,1.2,1.2,0,0,1-.13-.54.32.32,0,0,1,0-.16.31.31,0,0,1,.09-.12l.25-.14a.13.13,0,0,1,.11,0s.06.05.08.12a.91.91,0,0,0,.11.22.61.61,0,0,0,.21.18.72.72,0,0,0,.31.05,1,1,0,0,0,.43-.16,1.66,1.66,0,0,0,.4-.31,1.9,1.9,0,0,0,.34-.41,1.86,1.86,0,0,0,.23-.47,1.41,1.41,0,0,0,.09-.49.53.53,0,0,0-.1-.36.43.43,0,0,0-.28-.15,1.13,1.13,0,0,0-.45,0,5.6,5.6,0,0,0-.59.1,1.5,1.5,0,0,1-.52,0,.65.65,0,0,1-.35-.2.85.85,0,0,1-.19-.38,2.34,2.34,0,0,1-.06-.56,3.23,3.23,0,0,1,.09-.73,3.47,3.47,0,0,1,.27-.74,3.21,3.21,0,0,1,.45-.66A2.66,2.66,0,0,1,393.43,250.68Z" style="fill: rgb(255, 255, 255); transform-origin: 393.5px 254.047px;" id="elglgyi0js3mc" class="animable"></path><path d="M395.73,251.89a5.53,5.53,0,0,1,.11-1.06,5.23,5.23,0,0,1,.33-1,4.3,4.3,0,0,1,.52-.85,2.91,2.91,0,0,1,.71-.61,1.38,1.38,0,0,1,.72-.21.84.84,0,0,1,.52.24,1.58,1.58,0,0,1,.33.62,3.63,3.63,0,0,1,.11.92c0,.55,0,1.11,0,1.67a5.47,5.47,0,0,1-.12,1.06,4.89,4.89,0,0,1-.33,1,3.59,3.59,0,0,1-.52.84,2.59,2.59,0,0,1-.71.61,1.33,1.33,0,0,1-.71.21.72.72,0,0,1-.51-.24,1.35,1.35,0,0,1-.33-.63,3.14,3.14,0,0,1-.12-.91C395.71,253,395.71,252.45,395.73,251.89Zm2.78-1.56a2.62,2.62,0,0,0-.1-.71.77.77,0,0,0-.23-.41.47.47,0,0,0-.34-.13,1.06,1.06,0,0,0-.44.14,2.42,2.42,0,0,0-.43.36,2.12,2.12,0,0,0-.34.52,3.4,3.4,0,0,0-.24.68,5.14,5.14,0,0,0-.09.82c0,.29,0,.55,0,.8s0,.5,0,.78a3.16,3.16,0,0,0,.09.71.89.89,0,0,0,.24.41.47.47,0,0,0,.34.13.89.89,0,0,0,.43-.15,1.66,1.66,0,0,0,.44-.36,2,2,0,0,0,.34-.52,2.64,2.64,0,0,0,.23-.67,4.19,4.19,0,0,0,.1-.83c0-.28,0-.55,0-.79S398.51,250.61,398.51,250.33Z" style="fill: rgb(255, 255, 255); transform-origin: 397.398px 251.745px;" id="el7w6rg10m2af" class="animable"></path><path d="M402.77,251.93c-.06,0-.1,0-.14,0a.5.5,0,0,1-.1-.14l-2-3.44V253a.54.54,0,0,1-.05.21.27.27,0,0,1-.11.14l-.25.15a.1.1,0,0,1-.12,0,.21.21,0,0,1,0-.15v-6.05a.54.54,0,0,1,0-.21.24.24,0,0,1,.12-.14l.21-.13c.06,0,.1,0,.14,0a.64.64,0,0,1,.1.13l2,3.44v-4.6a.54.54,0,0,1,.05-.21.27.27,0,0,1,.11-.14l.25-.15a.1.1,0,0,1,.12,0,.21.21,0,0,1,0,.15v6.05a.54.54,0,0,1,0,.21.24.24,0,0,1-.12.14Z" style="fill: rgb(255, 255, 255); transform-origin: 401.55px 249.395px;" id="el014gpcehzqvv" class="animable"></path><path d="M404,247.07a5.25,5.25,0,0,1,.11-1,4.61,4.61,0,0,1,.33-1,3.47,3.47,0,0,1,.54-.86,2.9,2.9,0,0,1,.76-.63,1.45,1.45,0,0,1,.72-.24.91.91,0,0,1,.53.17.94.94,0,0,1,.31.4,1.58,1.58,0,0,1,.12.51.34.34,0,0,1,0,.16.25.25,0,0,1-.1.12l-.25.14c-.09.06-.15.06-.17,0a1.91,1.91,0,0,0-.17-.32.55.55,0,0,0-.22-.21.52.52,0,0,0-.31-.05,1.11,1.11,0,0,0-.42.16,2,2,0,0,0-.46.37,2.31,2.31,0,0,0-.36.54,2.6,2.6,0,0,0-.25.68,4.08,4.08,0,0,0-.1.81c0,.28,0,.54,0,.78s0,.49,0,.77a2.79,2.79,0,0,0,.1.73.86.86,0,0,0,.25.42.47.47,0,0,0,.36.12,1.06,1.06,0,0,0,.46-.16,1.87,1.87,0,0,0,.45-.36,1.68,1.68,0,0,0,.37-.52,2.67,2.67,0,0,0,.25-.69,3.88,3.88,0,0,0,.09-.87v-.26l-.88.5a.08.08,0,0,1-.11,0,.21.21,0,0,1-.05-.15v-.33a.54.54,0,0,1,.05-.21.27.27,0,0,1,.11-.14l1.29-.75a.1.1,0,0,1,.12,0,.21.21,0,0,1,0,.15v.89a5,5,0,0,1-.12,1.1,4.61,4.61,0,0,1-.34,1,3.52,3.52,0,0,1-.54.85,2.88,2.88,0,0,1-.74.62,1.44,1.44,0,0,1-.76.24.76.76,0,0,1-.54-.24,1.44,1.44,0,0,1-.32-.63,3.7,3.7,0,0,1-.12-.94Q404,247.91,404,247.07Z" style="fill: rgb(255, 255, 255); transform-origin: 405.737px 246.945px;" id="elolrovdyxh9m" class="animable"></path></g></g><defs>     <filter id="active" height="200%">         <feMorphology in="SourceAlpha" result="DILATED" operator="dilate" radius="2"></feMorphology>                <feFlood flood-color="#32DFEC" flood-opacity="1" result="PINK"></feFlood>        <feComposite in="PINK" in2="DILATED" operator="in" result="OUTLINE"></feComposite>        <feMerge>            <feMergeNode in="OUTLINE"></feMergeNode>            <feMergeNode in="SourceGraphic"></feMergeNode>        </feMerge>    </filter>    <filter id="hover" height="200%">        <feMorphology in="SourceAlpha" result="DILATED" operator="dilate" radius="2"></feMorphology>                <feFlood flood-color="#ff0000" flood-opacity="0.5" result="PINK"></feFlood>        <feComposite in="PINK" in2="DILATED" operator="in" result="OUTLINE"></feComposite>        <feMerge>            <feMergeNode in="OUTLINE"></feMergeNode>            <feMergeNode in="SourceGraphic"></feMergeNode>        </feMerge>            <feColorMatrix type="matrix" values="0   0   0   0   0                0   1   0   0   0                0   0   0   0   0                0   0   0   1   0 "></feColorMatrix>    </filter></defs></svg>